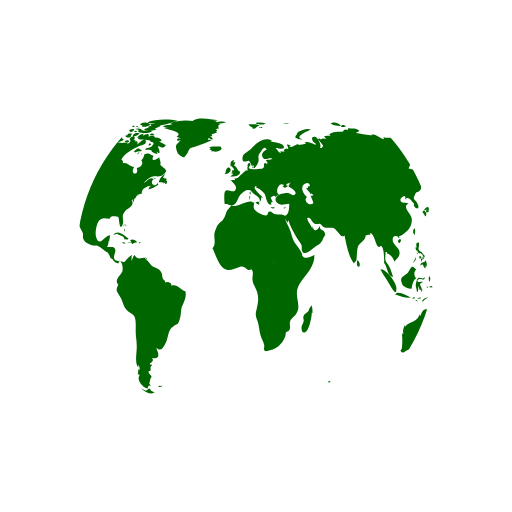
t = 0.00 s
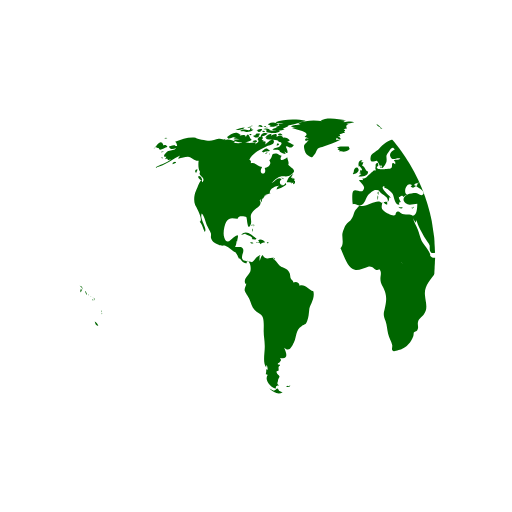
t = 0.50 s
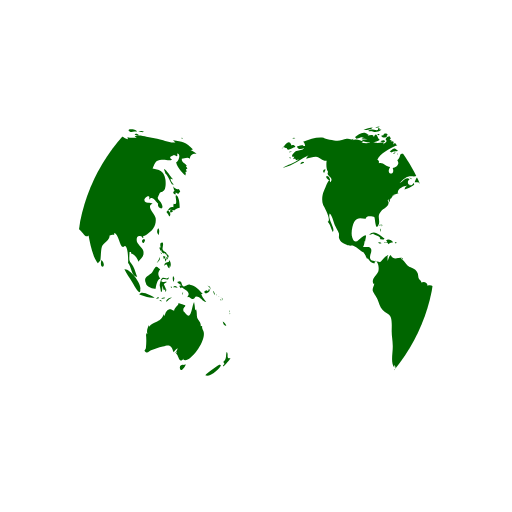
t = 1.00 s
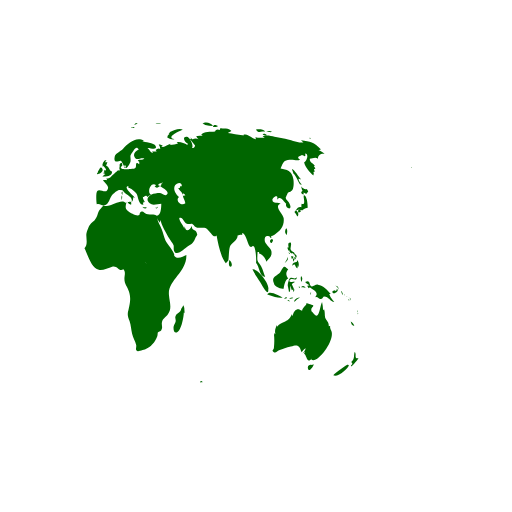
t = 1.50 s

The animated SVG that drew these frames (rendered in a browser with its animation timeline set to each time). Animation: 2 SMIL elements (animateTransform=2); one cycle of 2.00 s, repeats indefinitely.

<svg xmlns="http://www.w3.org/2000/svg" xmlns:xlink="http://www.w3.org/1999/xlink" style="margin:auto;background:transparent;display:block;" width="35vw" height="100vh" viewBox="0 0 100 100" preserveAspectRatio="xMidYMid">
			<defs> <clipPath id="ldio-3ss9mk4kktt-cp"> <circle cx="50" cy="50" r="35"></circle> </clipPath> </defs>
			<circle cx="50" cy="50" r="35" fill="#ffffff"></circle>
			<g clip-path="url(#ldio-3ss9mk4kktt-cp)">
			  <path transform="scale(2) translate(-25 -25)" fill="#006600" d="M64.4,74.4c0.3,0.3,0.2,0.3-0.3,0.3C64.1,74.3,64.2,74.5,64.4,74.4z M31.4,75.4c-0.2,0.1-0.3-0.2-0.5,0.1c0.3,0.2,0.6,0.1,0.8-0.1C31.6,75.2,31.6,75.4,31.4,75.4z M84.9,36.9c-0.3,0.2-0.8-0.1-1.1-0.5 c0.1,0.2,0.1,0.6,0.3,0.9c-0.5,0.2-0.2,0.6,0.2,0.7c0-0.1,0-0.3,0-0.4c0.2,0.1,0.4,0.2,0.5,0.3c0.2-0.2,0.2-0.3,0.4-0.5 C85.1,37.2,85,37,84.9,36.9z M85.1,40.6c0-0.6-0.1-2.1-0.6-2.4c-0.6-0.4,0.5,2.1-0.6,1.6c0,0.2-0.1,0.5,0,0.7 c-0.8-0.3-0.9,0.5-1.4,0.9c0.3,0.3,0.4,0.6,0.6,0.9c0.3-0.4,0.2-0.9-0.3-1.2c0.2,0,0.4-0.2,0.6-0.2c0.2,0,0.6,0.2,0.6,0.2 C84.2,41,84.5,40.7,85.1,40.6z M83.7,41c-0.4-0.1-0.7,0.2-0.3,0.6c0.2-0.4,0-0.1,0.3-0.2C83.8,41.2,83.6,41.1,83.7,41z M93.5,62.8 c0.1,0.5,0.3,0.9,0.7,0.8C94.1,63.3,93.8,63,93.5,62.8z M93,71.2c-0.1-0.1-2.5,1.6-2.9,2.1c0.8,0.5,2.9-1.2,3.1-2.1 C93,71.5,92.9,71.2,93,71.2z M95,69.9c-0.4,0.2-0.6,0-0.5-0.4c0,0.1-0.1,0.2-0.1,0.3c0.1-0.5,0.1-0.8-0.1-1.1 c-0.3,0.7,0.1,1.4-0.7,2c0.3,0.3,0.3,0.4-0.1,0.7c0.1,0,0.1,0.1,0.1,0.2C93.9,71.3,95,70.2,95,69.9z M82,50.6 c0.2-0.2,0.3-0.2,0.3-0.5c-0.1,0-0.3-0.1-0.4-0.1C81.9,50.2,81.9,50.4,82,50.6z M82.4,50.6c-0.3-0.4-0.2,0.1-0.1,0.5 c0.2-0.3,0.3-0.5,0.2-0.9C82.5,50.4,82.4,50.5,82.4,50.6z M82.8,49.7c-0.1,0-0.2,0-0.3,0c0,0.1,0.2,0.4,0.2,0.5c-0.1,0-0.1,0-0.2,0 c0.1,0.2,0.1,0.3,0.2,0.5c0.1-0.2,0.1-0.2,0-0.5c0.1,0,0.2,0.1,0.2,0.1C83,50.1,82.9,49.9,82.8,49.7z M81,51 c0.2-0.3,0.3-0.4,0.2-0.8c-0.1,0.5-0.4,0.8-0.6,1.2C80.8,51.3,80.9,51.1,81,51z M81.2,48.6c0.1,0.2,0.1,0.5,0.3,0.3 c0,0.4,0.3,0.6,0.6,0.6c0,0,0-0.1,0.1-0.1c0.1,0.2,0.2,0.3,0.4,0.4c0-0.7-0.6-0.5-0.8-1c-0.2-0.4,0.2-0.9,0-1.4 c-0.5-0.1-0.6,0.3-0.4,1c0,0-0.1-0.1-0.1-0.1C81.1,48.3,81.1,48.4,81.2,48.6z M83.3,52.2c0.1-0.5,0.1-1.1-0.3-1.4c0,0.1,0,0.2,0,0.3 c-0.4,0.2-0.9,0.1-0.9,0.8c0.7-0.7,0.4,0.2,1,0.5c0-0.2,0.1-0.5,0.1-0.7C83.2,52,83.3,52.1,83.3,52.2z M81.5,49.6 c0.1-0.1,0.3-0.1-0.2-0.3C81.4,49.4,81.5,49.5,81.5,49.6z M91.8,57.4c0.1,0.1,0,0.2,0.2,0.1c-0.1-0.2-0.2-0.5-0.3-0.7 C91.6,57,91.7,57.1,91.8,57.4z M90.2,57.3c0.4-0.1,1.1-0.5,0.6-0.9c-0.1,0.4-0.2,0.6-0.4,0.3c-0.1,0-0.5,0.2-0.5,0.3 C89.9,57.2,90,57.2,90.2,57.3z M90.9,56.1c0.1,0.2,0.2,0.3,0.2,0.5c0.1-0.5-0.2-0.8-0.6-0.8C90.7,55.9,90.8,56,90.9,56.1z M90.3,59 c-0.2-0.4-0.7-0.7-1-1.6c0.1,0,0.2,0,0.3,0c-0.7-0.7-1.4-1.7-2.5-1.8c-0.5-0.1-1,0.5-1.3,0.3c-0.5-0.2-0.1-1.4-1.2-0.8 c0.3,0.4,0.6,0.5,0.9,0.6c-0.2,0-0.3,0.1-0.5,0.1c0.1,0.2,0.2,0.4,0.3,0.5c0.1,0,0.2-0.2,0.2-0.2c0.6,0.5,2,1,1,2 c0.6-0.3,0.7,0.4,1.2,0.3c0.4-0.1,0.4-0.5,0.6-0.5C89.2,57.9,89.5,58.9,90.3,59z M93.2,58.5c-0.1,0.1-0.2-0.2-0.2,0.1 C93.3,58.8,93.2,58.6,93.2,58.5z M92.4,57.7c0,0-0.1-0.2-0.2-0.3C92.2,57.6,92.3,57.6,92.4,57.7z M92.9,58c0.1,0.1,0.1,0.1,0.2,0.2 c-0.2-0.2-0.3-0.3-0.5-0.4C92.7,57.8,92.8,57.9,92.9,58z M93.5,59.1C93.6,58.9,93.6,58.8,93.5,59.1z M93.5,58.7c0-0.2,0-0.4-0.2-0.6 C93.3,58.3,93.4,58.5,93.5,58.7z M81,45.9c0.1-0.5,0.2-1-0.1-1.3C80.6,45,80.6,45.5,81,45.9z M94.8,61c0,0,0.1-0.2,0-0.4 C94.7,60.8,94.8,61.1,94.8,61z M94.8,61.2c0.1,0.1,0,0.3,0.2,0.1C94.9,61.1,94.8,61.2,94.8,61.2z M29.5,76.3 c-0.4-0.8-0.5-0.2-0.7-0.2c0.2,0-0.3,0.2-0.3,0.2c-0.2,0-0.6-0.3-0.9-0.4c0.9,0.9,1.9,1.2,2.6,0.7C30,76.6,29.8,76.4,29.5,76.3z M89.6,64.4c0-0.2-0.2-0.3-0.1-0.7c-0.2,0-0.1-0.1-0.3,0c0.1-0.8-0.5-1.1-0.7-1.7c-0.1-0.5,0-1-0.2-1.6c-0.1,0.1-0.1,0.1-0.2,0.2 c0-0.5-0.1-1.1-0.2-1.6c-0.5,0.9-0.5,3.8-1.7,2.2c-0.3-0.5-0.4-0.2-0.4-0.8c0-0.3,0.4-0.5,0.4-0.7c0-0.1-1.1-0.4-1.4-0.5 c0.3,0.3-0.7,0.7-0.8,1.5c-0.5-0.2-0.7-0.4-1.1-0.2c-0.4,0.1-0.7,0.9-0.7,1.1c0,0-0.1,0.1-0.1,0.1c0-0.1,0-0.2-0.1-0.3 c-0.4,0.8-0.6,1.1-1.3,1.4c-0.6,0.3-1.1,0.4-1.6,1c0-0.1,0-0.2,0-0.3c-0.3,0.6-0.5,1.1-0.3,1.8c-0.1-0.1-0.1-0.2-0.2-0.3 c0,0.1,0,0.3,0,0.4c0-0.1-0.1-0.1-0.1-0.2c0.1,1,0.1,1.7,0,2.7c0,0.4-0.6,0.5,0,0.9c0.4,0.2,0.7-0.3,1-0.4c0.8-0.2,1.4-0.5,2.3-0.7 c1.4-0.5,1.7-0.2,2.1,1.1c0.2-0.3,0.5-0.6,0.8-0.8c-0.1,0.4-0.3,0.7-0.6,1c0.2-0.1,0.3-0.2,0.5-0.4c-0.1,0.2-0.1,0.3-0.2,0.5 c0.5,0.2,0.5,2.1,1.5,0.9c0,0.1-0.1,0.1-0.1,0.2C86.9,71.3,90.8,66.1,89.6,64.4z M85.9,71.3c-0.4-0.2-1,0.2-0.7,0.8 c0.2,0.6,0.9-0.4,1.1-0.9C86.2,71.2,86.1,71.2,85.9,71.3z M24.6,44.3c0-0.2,0.2-0.3-0.1-0.5C24.5,44,24.6,44.2,24.6,44.3z M24.2,44.9c0.1,0.1,0.1,0.2,0.1,0.4c0.1-0.2,0.1-0.3,0-0.6C24.1,44.6,24.3,44.8,24.2,44.9z M24.4,43.9c-0.2,0-0.3-0.1-0.3,0.2 C24.3,44.1,24.4,43.9,24.4,43.9z M36.2,56.9c-1-0.3-1.6-1.5-2.7-1.1c0-0.7-0.8-0.9-1.2-0.6c0-0.4-0.4-0.5-0.5-0.8 c-0.1-0.1-0.1-0.7-0.2-1c-0.3-0.7-0.6-0.8-1.2-1.1c-0.6-0.3-0.6-0.2-1.1-0.8c-0.3-0.4-0.6-0.7-1-1c0.1,0,0.2-0.1,0.3-0.1 c-0.9-0.2-1.7,0.6-2.3-0.6c-0.4,0.3-0.4,0.8-0.6,1.2c0-0.3,0-0.7,0-0.9c0.4-0.6-0.1-0.2-0.5,0.1c-0.3,0.2-0.7,0.9-1,1 c0,0-1.6-0.3-1.6-0.3c-0.8-0.7,0.1-1.4-0.1-2.2c-0.2-0.8-1.1-0.3-1.6-0.5c0.2-0.3,0.3-0.7,0.3-1.1c0.1,0,0.1,0,0.1,0.1 c0.2-1.2,0.5-1.7-0.7-0.8c-0.6,0.5-1.3,1.5-1.8,0c-0.3-0.8,0-2.4,0.4-3.1c0.7-1.1,1.6-0.5,2.3-0.6c-0.1-0.7,1.4-0.4,1.6-0.3 c0.2,0.3,0.2,2.8,0.8,1.6c0.5-1-0.4-1.7,0.5-2.7c0.6-0.7,2-1.1,1.3-2.2c0.1,0,0.1,0,0.2,0.1c0-0.2,0-0.3,0.1-0.4 c0,0.4,0,0.4-0.1,0.8c0.3-0.4,0.3-0.4,0.3-0.9c0.1,0.1,0.1,0.1,0.1,0.2c0.2-0.3,0.4-0.5,0.4-0.7c0,0,0.4-0.1,0.6-0.1 c-0.1,0-0.3,0-0.5,0c0.4-0.2,0.8-0.2,1.1-0.4c-0.1,0,0,0-0.2,0c-0.1-0.9,1.4-1.5,1.9-1.4c-0.5,0.2-0.4,0.3-0.6,0.7 c0.5-0.1,1.4-0.5,1.9-0.9c0-0.1-0.1-0.3-0.1-0.4c-0.6,1.2-1.7-0.1-0.8-0.7c-0.7-0.6-1.3,0.5-2,0.8c0.5-0.5,1.1-1.2,1.7-1.3 c0.8-0.2,1.5,0.2,2.2-0.4c1.2-0.9,0.1-1.1-0.6-1.9c0.2-0.5-0.1-0.9-0.2-1.5c-0.5,0.5-1.8,1-1.1-0.3c-0.5,0-0.6-0.4-1.2-0.4 c-1,0-0.4,0.7-1.2,1.3c0.6,0.8-0.3,1.4-0.9,1.5c0.6,1.6-1.5,1.4-0.5-0.2c-0.8,0-1.4-1-2.2-0.7c0-0.6,0.1-0.4-0.3-0.7 c0.5-1.3,2.5-2.2,3.5-2.7c0.3-0.1,1.4-0.2,1.3-0.9c-0.2-1-1.3,0.4-1.7,0.6c0.1-0.2,0-0.2,0.1-0.5c-0.2,0-0.2-0.2-0.6,0 c0.1-0.1,0.1-0.2,0.2-0.3c-0.1,0-0.2,0-0.4-0.1c0.7-0.6-0.4-1-0.8-0.1c0.5,0.5-0.1,0.7-0.5,1c0.1-0.1,0.1-0.2,0.2-0.3 c-0.5-0.2-1,0.1-1.6,0c-0.4-0.1-0.7-0.4-1.2-0.1c0,0,0.1,0.1,0.1,0.1c-0.4,0.1-1.1,0.1-1.7,0c0.1-0.1,0.3-0.1,0.4-0.2 c-0.6-0.3-1.5-0.7-2.1-0.3c0.1-0.1,0.1-0.2,0.2-0.3c-0.4,0.3-0.9,0-1.4,0c-0.6,0.1-1.2,0.4-1.8,0.4c-0.6,0-2.5-0.4-2.7-0.6 c-1.3-0.2-2.7,0.3-4,0.8c0.3,0.2,0.3,0.4,0.4,0.8c-0.2,0-0.3,0-0.5,0c0.1-0.1,0.1-0.1,0.2-0.2c-0.4,0-0.9,0.2-1.3,0.3 c0.2,0.7,0.9,0.5,1.4,0.3c-0.3,0.5-0.9,0.4-1.5,0.6c-0.5,0.2-1.4,1.3-0.4,1.1c-0.1,0.1-0.1,0.3-0.3,0.5c0.2-0.1,0.3-0.1,0.5-0.1 c0,0.1,0,0.1-0.1,0.2c0.1,0,0.1-0.1,0.2-0.1c0,0.1,0,0.1,0,0.2c0.2-0.1,0.4-0.1,0.6-0.2c-1,0.9-2.2,1-3.2,1.7 c2.1-0.4,3.5-1.8,5.4-2.6c-0.3,0.1-0.7,0.4-0.8,0.8c0.8-0.2,1.2-0.4,1.9-0.4c0.8,0.1,1.3,0.9,2.1,0.8c-0.1,0.6-0.1,1.8,0.3,2.2 c-0.6,0.8,1.3,1,0.4,2c-0.2-1.2-0.9,1-1.2,1.6c-0.4,0.8-0.5,2-0.2,2.8c0.2,0.4,1.7,3,0.9,3.3c0.6,0.7,0.6,1.2,1,2 c0.6-0.7-1.1-2.5-0.6-3.6c0.4,0.2,0.8,1.8,1,2.3c0.2,0.4,0.6,1.1,0.8,1.6c0.1,0.7-0.2,0.6,0.2,1.3c0.2,0.4,0.9,0.7,1.3,0.9 c0.5,0.3,1,0.1,1.3,0.2c0.8,0.3,1.4,1.1,2.1,1.3c0,0-0.1,0-0.1,0c0.4,0.5,0.5,0.9,0.7,1.3c0.1-0.1,0.1-0.1,0.1-0.2 c0.4,0.6,0.9,1.2,1.4,1c-0.1-0.8,0.3-0.4,0.5-0.1c0.3,0.5,0.3,1.3,0.2,1.7c-0.2,0.7-1.6,1.6-0.9,2.5c0-0.1,0.1-0.1,0.1-0.2 c0,0.6-0.4,0.8-0.3,1.5c0.1,0.3,0.7,1.2,0.9,1.6c0.3,0.7,0.5,1.6,1,2.1c0.5,0.6,1.3,0.7,1.6,1.4c0.3,0.7,0.2,2,0.2,2.8 c0,1,0.2,1.8,0.2,2.7c0.1,1.2-0.5,3.5,0.3,4.4c0-0.2,0-0.3,0-0.5c0.3,0.3,0.2,0.4,0.3,0.9c-0.1,0-0.2-0.1-0.3-0.1c0,0.5,0,0.6-0.1,1 c0.1,0,0.3,0.1,0.4,0.1c-0.8,1.1,0.7,2.6,1.6,2.7c-0.1-0.5,0.1-0.6,0.6-0.6c-0.6-0.4-0.2-0.6-0.2-1c0-0.2,0.3-0.7,0.3-0.7 c0-0.2-0.3-0.5-0.3-0.4c0-0.1-0.3-0.3-0.3-0.6c0-0.2,0.4-0.2,0.4-0.2c0.1-0.5-0.2-0.7,0.3-1c0-0.1-0.1-0.1-0.1-0.2 c-0.8,0,0-0.5,0-0.4c0.1-0.3,0.5-0.3,0.1-0.9c1.8,0.4,1.2-1.1,0.8-2c1,0.9,1.4,0,1.9-1c0.6-1.3,0.3-2.4,1.5-3.2 c0.7-0.5,0.7-0.1,1.1-1c0.3-0.8,0.3-1.4,0.4-2.2C35.4,59.7,36.6,58.3,36.2,56.9z M24.2,26.2c-0.2,0-0.3-0.1-0.5,0 C23.9,26.6,23.9,26.3,24.2,26.2z M22.4,25.3c-0.2,0.1-0.4,0.2-0.5,0.3c0.4,0.1,0.8,0,1.2,0c-0.2,0-0.4,0.2-0.6,0.2 c0.5,0,1.7,0,2-0.5c-0.2,0-0.3,0-0.4,0c0-0.1,0-0.2,0.1-0.3c-0.4,0.1-0.3-0.1-0.4,0.4C23.3,25.5,22.8,25.2,22.4,25.3z M24.2,27.3 c-0.5-0.1-0.6-1.9-1.2-0.5c0-0.6-0.7-0.4-1.2-0.3c0.1-0.1,0.1-0.1,0.2-0.2c-0.5-0.1-1.1,0.2-1.5,0.5c0.2,0,0.4,0.1,0.7,0.1 c-0.2,0-0.4,0.1-0.6,0.1c0.3,0.2,0.8,0.1,1.2,0.2c-0.4,0-0.8,0.1-1.2,0.1C21.2,28.1,23.6,27.9,24.2,27.3z M24,24.9 c0-0.3-0.3-0.1-0.7,0C23.6,25,23.8,24.9,24,24.9z M21.6,25.4c0.4-0.1,0.9-0.1,1.2-0.5c-0.6,0-1.2,0.2-1.8,0.5 C21.2,25.4,21.4,25.4,21.6,25.4z M32.4,34.8c-0.1,0-0.2,0.2-0.3,0c0,0,0.1-0.1,0.1-0.1c-0.1,0-0.3,0-0.4,0c0.2-0.2,0.3-0.5,0.5-0.7 c-0.6,0.1-1.2,1.1-1.3,1.6c0.3,0,0.7,0,1,0.1c-0.1,0.1-0.1,0.1-0.2,0.2c0.1-0.1,0.4-0.2,0.5-0.3c0,0.1,0,0.2-0.1,0.4 c0.4,0,0.5-0.3,0.4-0.7c-0.1,0-0.1,0-0.2,0.1c0-0.1,0.1-0.2,0.1-0.3C32.6,34.9,32.5,34.9,32.4,34.8z M14,35c0.7,0.6,0.5-0.1,0.2-0.5 C13.7,34.1,13.5,34.6,14,35z M19.6,27.1c0.8-0.1,1.5-0.7,2.3-0.8c-0.9-0.9-1.9,0-2.6,0.5C19.5,26.8,19.5,27,19.6,27.1z M27.7,29.4 c-0.8-0.6-0.7-0.5-1.6,0.2c0.1,0,0.4,0.2,0.3,0.2C27,29.4,27.6,29.7,27.7,29.4z M13.3,33.1c-0.2,0.2-0.3,0.4,0,0.7 c0.1-0.2,0.2-0.5,0.3-0.7C13.4,33.1,13.4,33.1,13.3,33.1z M27.5,30.1c0.1,0,0.1,0.3,0.2-0.1C27.6,30,27.6,30.1,27.5,30.1z M29.8,36 c-0.1,0,0-0.3-0.2-0.1c0.3,0.2,0.2,0.2,0.6,0.1C30.1,36.1,29.9,36.1,29.8,36z M26.7,30c0.2,0,0.3,0.1,0.6-0.2 C27,29.8,26.9,29.9,26.7,30z M30.5,35c-0.2-0.2-0.3-0.3-0.6-0.3C30.1,34.9,30.3,34.9,30.5,35z M27,25.3c0,0.2,0.1,0.2,0,0.5 c0.7,0.2,2.2,0.4,2.7-0.2c-0.7-0.3-1.4,0.1-2.1-0.2c0,0,0.1-0.1,0.1-0.1c-0.4-0.2-0.8-0.3-1.3-0.1C26.7,25.3,26.8,25.3,27,25.3z M26.8,24.9c0.2,0,0.3,0,0.5,0C27.2,24.8,26.9,24.9,26.8,24.9z M27.5,24.4c0.1,0,0.2,0,0.4,0c-0.1,0.1-0.2,0.1-0.3,0.2 c0.6,0.4,1.2,0,1.8-0.2c-0.5-0.6-1.3-0.6-2-0.2C27.3,24.4,27.4,24.2,27.5,24.4z M26.3,25.8c0.2,0,0.3,0.1,0.5-0.1 C26.6,25.6,26.1,25.4,26.3,25.8z M27,24.8c-0.1-0.2-0.1-0.3-0.5,0C26.8,24.9,26.8,24.7,27,24.8z M29.7,26.4c0.1,0,0.3,0,0.5,0 c-0.2-0.3-0.6-0.4-0.9-0.2C29.4,26.5,29.4,26.4,29.7,26.4z M26.9,26c-0.5-0.1-0.9,0.1-1,0.7c0.5-0.1,1-0.3,1.4-0.6 C27.1,26.1,27,26,26.9,26z M31.5,27.3c-0.4-0.3-0.7-0.5-1.2-0.4c-0.2-0.6-0.9-0.4-1.3-0.2c0.3-0.8-0.6-0.5-1-0.2 c0-0.1,0-0.1-0.1-0.2c0.1-0.1,0.2-0.1,0.3-0.2c-0.6,0-1.1,0.2-1.4,0.8c0.1,0,0.2,0,0.3,0C27.1,27,27,27,26.9,27.1 c0.6,0.3,2.7,0.1,2.5,0.6c0.8,0.1,0.7,0.4,0.2,0.9c-0.3,0.3-0.9,0.1-1.3,0.6c0.5,0.2,0.9-0.2,1.4,0.3c0,0-0.1,0.1-0.1,0.1 c0.4,0.3,0.8,0.5,1.2,0.5c-0.1-0.2-0.2-0.5-0.4-0.7c1.4,1.5,0.5-0.9,0.4-0.7c0.3-0.6,0.9,0.8,1.6-0.4c-0.5-0.1-0.8-0.5-1.3-0.6 c0.2-0.1,0.3-0.1,0.5-0.2C31.6,27.5,31.5,27.4,31.5,27.3z M25.7,24.7c0.2,0.1,0.4,0.1,0.6,0.1c-0.1-0.4-0.5-0.5-0.9-0.3 c0.1,0,0.1,0,0.2,0.1c-0.1,0-0.2,0.1-0.3,0.1C25.4,24.7,25.5,24.7,25.7,24.7z M29,24c0.5,0.1,0.9,0.1,1.4,0.1 c-0.3,0.1-0.7,0.1-1,0.1c0.1,0.2,0,0.1,0.2,0.3c-0.2,0.1-0.5,0.2-0.8,0.3c0.2,0.1,0.3,0.2,0.4,0.3c-0.4-0.2-0.8,0-1.1,0.3 c0.7,0.1,1.9,0.3,2.5-0.2c-0.1,0-0.2,0-0.4,0c0.4-0.3,1-0.4,1.2-0.7c-0.1,0-0.2,0-0.3,0c0.9,0,1.8-0.4,2.7-0.6c-0.1,0-0.3,0-0.4,0 c0.4-0.1,0.9-0.1,1.3-0.3c-1.6-0.4-4.4-0.4-5.9,0.3C28.9,23.8,28.9,23.9,29,24z M29.5,28.2c-0.2-0.3-0.3-0.3-0.5,0.2 C29.3,28.4,29.4,28.3,29.5,28.2z M24.4,24.6c-0.2,0-0.4-0.1-0.6,0.1C24,24.7,24.2,24.6,24.4,24.6z M25,27.4c-0.2,0-0.4,0-0.7,0.2 c0.3,0.2,0.6,0.2,0.9,0.1C25.2,27.4,25.1,27.5,25,27.4z M24.4,26.5c0.4,0.5,0.9,0.5,1.3,0c-0.1,0-0.2-0.1-0.2-0.1 c0.2-0.1,0.2-0.1,0.3-0.3c-0.4,0-0.9-0.1-0.9,0.3C24.7,26.4,24.6,26.5,24.4,26.5z M25.3,25.7c0.4,0.2,0.9-0.1,0.9-0.5 c-0.4,0-0.8,0-1.1,0.4C25.5,25.4,25.3,25.7,25.3,25.7z M78.1,46.7c-0.7,0.3-0.2,0.9,0,0.7C78.4,47,78.4,46.8,78.1,46.7z M24.7,46.8 c0.2,0,0.3,0,0.4-0.2c-0.8-0.5-2-1.9-3-0.7c0.3-0.1,0.6-0.2,0.9-0.3c0,0-0.1,0.1-0.1,0.1c0.6,0.3,1,0.3,1.4,0.8 c-0.1,0.1-0.1,0.2-0.2,0.2C24.3,46.7,24.5,46.8,24.7,46.8z M55.7,40.5c-0.1,0.1-0.2,0.1-0.4,0.1c0.4,0.2,0.3,0.1,0.6-0.2 C55.9,40.4,55.8,40.4,55.7,40.5z M49.5,32.8c0.1-0.4,0.2-0.6-0.3-0.4C49.2,32.7,49.3,32.7,49.5,32.8z M48.9,38.1 c0-0.3,0.1-0.4,0-0.7C48.6,37.7,48.8,37.8,48.9,38.1z M45.1,32.6c0.1-0.1,0.1-0.3,0.2-0.1c0,0.1,0.4,0.4,0.4,0.6 c0,0.4-0.6-0.1-0.3,0.6c-0.1,0-0.2,0.1-0.3,0.1c0.1,0,0.3,0.2,0.5,0.2c-0.2,0.1-0.4,0.3-0.6,0.5c0.7,0,1.9,0,1.9-1 c-0.6-0.2-0.6-1-1.2-1.2c0.2-0.2,0.2-0.5,0.3-0.6c-0.2,0-0.3,0-0.5,0c0.1-0.1,0.2-0.3,0.3-0.4C45,31.2,44.9,32,45.1,32.6z M53.3,40.5c-0.2,0-0.2,0.1-0.4-0.1c0,0.1,0,0.1,0,0.2c0.3,0.1,0.5,0.2,0.8,0C53.5,40.5,53.5,40.5,53.3,40.5z M41.5,27.3 c-0.3,0-0.6,0-0.9,0c0-0.1,0.2-0.4,0.2-0.4c0.3,0.3,0.4,0.3,0.8,0.3c-0.2-0.3-0.2-0.4-0.6-0.6c0.1,0,0.3,0,0.5,0 c-0.1-0.1,0-0.2-0.2-0.4c0.3,0,0.5-0.1,0.7-0.2C42,26,42,26,41.9,26c0.2,0,0.3,0,0.5,0c-0.1-0.1-0.2-0.2-0.2-0.3 c0.3-0.2,0.3-0.2-0.1-0.5c0.2,0,0.5-0.1,0.7-0.1c-0.3-0.4-0.2-0.7,0.3-0.9c-0.2,0-0.3,0-0.5,0c0.5,0,1-0.2,1.6-0.3 c-0.6-0.3-1.5-0.1-2.1,0c0.1-0.1,0.2-0.1,0.2-0.2c-0.6-0.1-1.3-0.1-1.9-0.1c0.7,0,1.5,0.1,2.2-0.1c-1.4-0.2-3.8-0.7-5,0.1 c0.1,0,0.3,0.1,0.4,0.1c-1.6-0.3-3.3-0.2-4.8,0.4c0.2,0,0.3,0.1,0.5,0.1c-0.6,0.3-1.4,0.1-1.9,0.5c0.4,0.1,0.8,0.2,1.2,0.2 c-0.3,0-0.7,0-1,0.1c0.2,0.2,4.1,0.7,2.5,1.7c0.3,0.1,0.5,0.2,0.8,0.4c-0.9-0.5-1,0.9,0,0.2c-0.6,1-1.2,0.7-0.8,2.1 c0.2,0.7,0.5,0.9,0.9,1.1c0.7,0.4,0.6,0.2,1.1-0.4c0.1-0.1,0.4-0.9,0.6-1.1c0.4-0.3,0.8-0.2,1.1-0.4C39.3,28.2,40.4,27.9,41.5,27.3z M25.3,47.4c0.3,0.1,0.4-0.1,0.6,0.3c0.2-0.4,0.6-0.3,0.9-0.4c-0.3-0.4-0.9-0.7-1.4-0.4c0.2,0.2,0.1,0.2,0.3,0.4 c-0.2,0-0.3,0.1-0.6,0C25,47.6,25.1,47.4,25.3,47.4z M80.8,58.3c0.1,0,0.2-0.1,0.3-0.1C81,58,80.7,58,80.5,58.4 C80.6,58.4,80.7,58.3,80.8,58.3z M82.5,56.6c-0.2-0.4-0.3-0.7-0.5-1.1c0.2-0.1,0.3-0.3,0.5-0.3c0-0.1,0-0.1,0-0.2 c-0.4,0.2-1.4,0.1-0.8-0.4c0.5-0.4,1.2,0.5,1.3-0.5c-0.4,0.6-0.9,0-1.3,0.2c-0.3,0.2-0.5,1.1-0.5,1.5c0,0,0.3,1.2,0.2,1.2 c0.4,0.2,0.2-0.9,0.4-1.2c0,0.4,0.1,0.6,0.2,0.9c0.1-0.1,0.2-0.1,0.3-0.2c-0.1,0.3,0,0.3,0,0.5C82.5,56.9,82.4,56.8,82.5,56.6z M78.5,55.3c0.1,0.8,1.5,1.1,1.9,1.1c0.1-0.7,0.3-1.8,0.9-2c-0.6-0.8-0.4-1.3,0-1.8c-0.4-0.2-0.5-0.6-0.8-0.5 c-0.3,0.1-0.6,0.9-0.8,1.1C79.1,53.9,77.9,54,78.5,55.3z M85.8,57.1c-0.1,0.1-0.2,0-0.2,0.5C85.8,57.4,85.7,57.2,85.8,57.1z M83.6,56c-0.1,0-0.2,0-0.3,0C83.6,56.5,83.5,56.1,83.6,56z M81.6,58.9c-0.1-0.2-0.1-0.4-0.5-0.3C81.3,58.8,81.4,58.8,81.6,58.9z M82.3,58.2c-0.1-0.2-0.5-0.1-0.8,0.1C81.7,58.4,82,58.3,82.3,58.2z M78.7,58c0.5,0.1,1,0.2,1.5,0.1c-0.6-0.3-2.6-1.5-3-0.6 C77.7,57.7,78.2,57.8,78.7,58z M77.4,56.5c0.3-1-2-4.1-3.1-3.9c0.4,0.9,1,1.6,1.5,2.5C76,55.4,77.5,58.3,77.4,56.5z M84.2,56.1 c0.2,0.1,0.3,0,0.5,0.2c-0.2-0.5-0.6-0.6-0.9-0.2C84,56.1,84.1,56.1,84.2,56.1z M83.9,55.1c0.1-0.4,0.3-0.8-0.1-1.2 C83.7,54.3,83.7,54.7,83.9,55.1z M82.7,58.8c0.2-0.3,0.6-0.5,0.9-0.7c-0.5,0-1,0.2-1.2,0.8C82.5,58.9,82.6,58.9,82.7,58.8z M44.1,33.6c-0.1,0.1-0.1,0.3-0.2,0.4c0.4,0.1,1.4-0.5,1.1-1C44.7,32.3,44,33,44.1,33.6z M41.8,29.6c0.5,0.1,1.1-0.1,1.5-0.5 c0-0.1-0.2-0.4-0.2-0.5c-0.6,0.1-1.9-0.2-2.3,0.3c0.2,0,0.3,0.1,0.5,0.1c-0.1,0-0.2,0.1-0.4,0.2c0.2,0.1,0.3,0.1,0.5,0.2 c-0.1,0.1-0.2,0.1-0.2,0.2C41.4,29.5,41.6,29.5,41.8,29.6z M48.7,38.5C48.8,40.2,49,37.2,48.7,38.5z M50.5,39.4 c-0.2,0-0.4,0.1-0.6,0c0.1,0.3,0.4,0.5,0.7,0.6C50.7,39.5,50.6,39.5,50.5,39.4z M24.1,47.3c-0.1,0.1-0.2-0.1-0.2,0.1 c0.3,0.2,0.3,0.2,0.6,0.1C24.4,47.3,24.3,47.4,24.1,47.3z M70,51c-0.1-0.1-0.1-0.1-0.2-0.2C69.3,52.7,70.9,52.3,70,51z M61,60.2 c0-0.2-0.1-0.4-0.2-0.6c-0.1,0.3-0.3,0.5-0.4,0.7c-0.1,0.8-0.9,0.8-1.1,1.4c-0.2,0.4,0.1,0.7,0,1.1c-0.1,0.4-0.3,0.6-0.4,1 c-0.1,1.2,0.5,1.5,1.1,0.7c0.5-0.7,0.9-2.6,0.9-3.5c0,0.1,0.1,0.2,0.1,0.2C61.1,60.9,61,60.6,61,60.2z M74.3,48.1 c-0.9,0.8-1-2.4-2-2.6c0,0.2,0,0.2,0,0.4c-0.3-0.1-0.5,0-0.9,0.1c0.1,0.9-1.3,1.5-1.5,2.2c-0.2,0.6-0.2,2.1-0.3,2.7 c-0.1,0.1-0.3,0.4-0.5,0.5c-1-1.2-1.5-3.8-1.8-5.4c-0.6,0.6-1.1-0.6-1.6-1c-0.5-0.5-0.4-0.4-1.1-0.5c-0.5-0.1-0.9,0.1-1.3-0.1 c-0.4-0.2-0.5-0.6-0.8-0.7c-0.3-0.1-0.5,0.2-1,0c-0.7-0.3-0.8-1.5-1.5-1.1c0.1,0.9,0.8,1.3,1,2.1c0-0.2,0.1-0.4,0.1-0.5 c0.1,1.3,1,0.8,1.4-0.1c-0.1,0.9,0.5,0.7,0.8,1.1c0.4,0.8,0.2,0.6-0.1,1.2c-0.4,1-0.6,1.2-1.5,1.7c-0.6,0.4-2,1.9-2.6,1.1 c-0.3-0.4-0.1-0.9-0.2-1.3c-0.2-0.5-0.7-1-0.9-1.4c-0.4-0.8-1.8-3-1.6-3.7c0,0.3-0.2,0.5-0.2,0.7c-0.2-0.3-0.4-0.5-0.5-0.9 c0.1,0.8,0.6,1.5,0.9,2.2c0.3,0.7,0.4,1.4,0.7,2.1c0.3,0.7,2,2.5,1.7,3c0.5,0.9,1.8,0.2,2.4-0.1c0.1,3.4-3.7,4.9-3.4,7.8 c0.1,1.4,0.7,2.7-0.3,3.9c-0.7,0.8-1,0.7-1.1,1.7c0,0.5,0.2,0.8-0.1,1.3c-0.1,0.2-0.6,0.3-0.7,0.5c0,0.1,0,0.5-0.1,0.7 c-0.2,0.5-0.5,1.1-0.9,1.5c-0.5,0.6-0.9,0.8-1.4,1c-0.2,0.1-1.4,0.4-1.5,0.4c-0.6-0.2-0.2-0.7-0.3-1.2c-0.2-0.8-0.6-1.4-0.8-2.2 c-0.2-0.9-0.2-1.6-0.5-2.5c-0.3-0.8-0.5-1.3-0.2-2.2c0.3-1.4,0.5-2.2,0.1-3.5c-0.3-1-0.9-1.5-0.9-2.5c0-0.8,0.3-1.3-0.2-1.9 c-0.9,0.6-1.1-0.8-2.2-0.5c-0.7,0.2-1.9,0.8-2.6,0.6c-1.5-0.3-2.2-3.1-2.8-4.2c0.8-0.8,0.2-2.2,0.4-3c0.1-0.4,0.4-1.2,0.6-1.5 c0.4-0.6,0.9-0.7,1.2-1.3c0.5-0.8,0.3-1.3,1-2c0.8-0.9,0.3-0.3,1.4-0.5c0.9-0.1,2.7-1.4,3.4-0.6c0.1,0,0.2-0.1,0.2-0.1 c-0.2,0.8-0.3,1.2,0.3,1.7c0.5,0.4,1.7,1.1,2.2,0.8c0.1,0,0-0.6,0.5-0.7c0.2-0.1,0.7,0.4,0.9,0.5c0.5,0.2,1.7-0.1,1.9,0.3 c0.9,0.2,1-1.5,1-2.3c-0.6,0-1.4,0.3-1.9,0.1c-1.2-0.5-0.9-1.5,0-1.9c0.4-0.2,1.1-0.3,1.6-0.3c0.4,0,1,0.7,1.4,0.3 c0.6-0.6-0.9-1.3-1.3-1.6c0.3-0.4,0.2-0.2,0.2-0.5c0.1-0.1,0.2-0.1,0.4-0.2c-0.4-0.1-1.6,0.5-0.6,0.6c-0.4,0.4-0.8,0.5-1.1,0.1 c0.1-0.1,0.2-0.1,0.3-0.2c-1-0.9-1.9,1.4-1,1.8c-0.2,0.1-0.5,0.3-0.7,0.5c-0.2-0.4-0.3-0.3-0.7-0.2c0.1,0.1,0.1,0.1,0.2,0.2 c-0.3-0.1-0.2,0.1-0.4-0.1c0,0.5,0.2,0.7,0.4,1.1c-0.1,0-0.2-0.1-0.3-0.1c0.1,0.2,0.1,0.2-0.1,0.2c0,0.1,0.1,0.2,0.1,0.4 C52,40,52,38.4,51.7,37.9c-0.3-0.5-1.4-1.3-1.6-1.2c-0.1-0.2,0-0.2,0-0.3c-1.3,0,1.2,2,1.3,2.3c-0.7-0.5-0.1,0.3-0.7,0.8 c0.3-1-0.8-1.3-1.3-1.8c-0.6-0.6-0.2-0.5-0.9-0.6c-0.5-0.1-1.1,0.5-1.3,0.7c-0.8,0.6-0.7,1.7-1.5,2.2c-0.8,0.5-1.1-0.4-1.8-0.1 c-0.1-0.5-0.2-2.3,0.1-2.6c0.4-0.5,1.5,0.4,1.9-0.1c0.7-0.8-0.5-1.5-0.8-2c0.3,0,0.5-0.1,0.8,0c0-0.1-0.1-0.3-0.1-0.4 c0.5,0.3,0.9-0.3,1.2-0.6c0.3-0.3,0.8-0.7,1-0.9c0.1-0.2,0.3,0.2,0.4-0.1c0,0-0.1-0.3-0.1-0.4c0.2-0.4-0.2-0.8,0.5-1 c0,0.1,0.1,0.4,0.1,0.5c-1.1,0.9,1.1,0.8,1.5,0.7c0.6-0.1,0.7,0.1,1.1-0.3c0.2-0.2-0.2-1.4,0.7-0.6c0-0.2,0-0.3,0-0.5 c-0.2-0.1-0.1-0.1-0.3-0.3c0.5-0.2,0.9,0,1.3-0.3c-0.6-0.4-1.5,0.5-1.9-0.3c-0.4-0.7,0.2-1.2,0.8-1.5c-0.5-0.8-0.9,0.1-1.2,0.5 c-0.7,0.9-0.3,0.8-0.4,1.8c0,0.2-0.6,1.4-0.9,1.3c-0.4-0.1-0.7-1.2-1-1.4c-0.3-0.1-1.5,0.8-1.2-0.8c0.1-0.6,1.1-1,1.6-1.5 c1-1.1,2.6-2.5,4.1-1.6c-0.1,0-0.2,0.1-0.3,0.1c0.4,0.2,2.3,0.3,2.6,0.9c0.4,1-1.2,0.3-1.6,0.4c0.5,0.3,0.5,0.9,1.1,1 c-0.1-0.1-0.1-0.2-0.2-0.3c0.2,0,0.6,0,0.9,0c-0.1-0.1-0.1-0.2-0.2-0.3c0.3-0.3,0.6-0.4,0.9-0.2c0-0.3-0.1-0.6-0.3-0.9 c0.4,0,0.6,0.1,0.8,0.3c-0.1,0-0.2,0-0.3,0c0.4,0.6,1.1-0.3,1.9-0.4c-0.1,0.1-0.1,0.1-0.2,0.2c0.5,0,1.2-0.1,1.6-0.3 c-0.1-0.1-0.2-0.1-0.3-0.2c0.6-0.2,1.5,0.2,2.1,0.5c0-0.1,0.1-0.1,0.1-0.2c-0.7-0.3-1.2-1.5-0.2-1.4c0.5,0,1.4,1.7,1,2.2 c0.4,0,0.5-0.1,0.6-0.5c-0.4-0.4-0.6-0.8-1-1.2c0.1-0.1,0.2-0.1,0.3-0.2c-0.1-0.1-0.1-0.2-0.2-0.2c0.2,0.2,0.4,0.4,0.6,0.6 c-0.1-0.1-0.1-0.2-0.2-0.2c0.4-0.2,0.8-0.2,1.2,0c-0.3-0.2-0.3-0.4-0.5-0.6c0.4-0.1,0.9-0.1,1.3-0.1c-0.1-0.1-0.2-0.1-0.3-0.2 c0.6-0.7,1.8-0.5,2.7-0.6c0.1-0.4,0.5-0.5,0.9-0.3C68.1,25,68,25,67.9,25c0.7,0.2,1.8-0.1,2.3,0.6c-0.2,0.1-0.5,0.3-0.7,0.4 c1.1,0.1,2.1,0.5,3.2,0.4c-0.1-0.1-0.1-0.2-0.2-0.2c1.1,0,1.5,0.7,2.5,1c0-0.1-0.1-0.2-0.1-0.4c0.6,0.2,1.2,0.1,1.8,0.1 c-0.1-0.1-0.3-0.2-0.4-0.3c0.5-0.3,1.7-0.1,2.3,0.1c0.7,0.2,1.4,0.2,2.1,0.4c1.1,0.2,2.5,0.9,3.6,0.7c-0.2-0.1-0.3-0.2-0.5-0.4 c1.8,0.3,2.5,0.3,3.9,1.8c-0.2,0-0.2,0.1-0.5,0.1c0.4,0.2,0.9,0.4,1.2,0.8c-0.6-0.2-1.3,0.2-1.3,0.9c-0.5-0.4-1.1,0-1.6,0 c0,0.9,0.6,0.7,1,1.4c-0.1,0-0.1,0-0.2,0c0.1,0.2,0.2,0.3,0.3,0.5c-0.1,0.1-0.2,0.1-0.3,0.2c0.1,0.1,0.1,0.3,0.2,0.4 c-0.1,0-0.2,0.1-0.3,0.1c0.2,0.4,0,0.4,0,0.7c-0.7-0.7-1.6-1.6-1.8-2.6c0.5-0.2,1-1.7,0.2-1.7c0.2,1-0.4,0.2-0.7,0.3 c-0.4,0.2-1.1,0.3-0.3,0.9c-0.6,0.3-1.3-0.1-2,0c-1.2,0.1-1.2,0.4-1.8,1.7c1.2,0.2,2.2,0.4,2.5,2.1c0.1,0.6,0.1,1.6-0.2,2.1 c-0.4,0.5-0.6,0.3-0.9,0.6c0,0-0.4,0.9-0.4,0.9c0.1,0.5,0.3,0.4,0.6,0.9c1.1,1.9-0.9,1.2-0.5,0.3c-0.2-0.2-0.7-0.8-0.7-0.8 c-0.4-0.2-0.5-0.6-1.1,0c0.4-1.3-0.9-0.4-0.9,0c0,0.9,1.3,0.4,1.6,0.8c-1.4,0.4,0.5,2.1,0.6,2.8c0.2,1.5-0.7,2.5-1.6,3.1 c-0.3,0.2-0.4,0.3-0.8,0.4c-0.1,0,0.1,0.4-0.1,0.4c-0.1,0-0.2-0.3-0.2-0.3c-0.1,0-1-0.5-1,0.7c0,0.8,1.1,1.3,1.3,2.1 c0.2,1.1-0.4,1.4-1,2.1c0-0.5-0.9-1.6-1.4-1.6c0-0.1,0-0.2,0-0.3c-0.1,0-0.2,0-0.3,0c0,0.6-0.1,1.2,0,1.7c0.1,0.4,0.5,0.7,0.7,1.1 c0.4,0.8,0.5,1.3,0.8,2.1c-1.2-0.2-1.1-2-1.8-2.8c0,0.1,0,0.2,0,0.2C75.1,51,75,47.7,74.3,48.1z M53.6,51.4 c-0.1-0.1-0.1-0.1-0.2-0.2C53.5,51.3,53.5,51.4,53.6,51.4z M61.2,39.7c-0.1-0.7-0.4-0.9-0.5-1.5c0.3,0.1,0.3,0,0.5,0 c-0.2-0.4-0.5-0.6-0.5-0.1c-0.1-0.7-0.6-0.8-0.9-1.4c0.1,0,0.2,0,0.3,0c0.2-0.4-0.1-0.3,0.4-0.3c0.1-1-1-0.7-1.3-0.2 C58.7,37,59.4,38,60,38.5C59.1,39.1,60.4,40.4,61.2,39.7z M50.4,24.2c0.4,0.2,1,0.2,1.5-0.1c-0.6-0.2-1.4-0.2-2-0.1 C50.1,24.2,50.2,24.2,50.4,24.2z M51,25c0.1,0,0.3-0.1,0.4-0.1c-0.3-0.1-0.5-0.1-0.8-0.1c0.1,0.3,0.1-0.1,0,0.2 C50.8,24.9,50.9,24.9,51,25z M49.1,24.8c0.1,0,0.2,0.1,0.3,0.1c-0.1,0-0.1,0.1-0.2,0.1c0.7,0.5,0.8-0.4,1.5-0.5 c-0.9-0.3-1.4-0.2-2.2-0.2C48.7,24.5,48.9,24.7,49.1,24.8z M27.1,47.3c0.1,0.1,0,0.4,0.4,0.1C27.4,47.3,27.3,47.3,27.1,47.3z M55.6,24.1c0.3,0.1,0.6,0,0.9-0.1c-0.5,0-0.8,0-1.3,0C55.5,24,55.7,24.2,55.6,24.1z M57.7,26.9c0.4,0.2,0.9,0.4,1.4,0.3 c-2-0.4,1.3-1.7,1.6-1.9c-0.7-0.3-1.8,0.1-2.5,0.5c-0.1,0.2,0,0.1-0.3,0.4c0.1,0,0.1,0,0.2,0C57.7,26.4,57.7,26.6,57.7,26.9z M65.1,24.4c0.5,0.1,1,0.2,1.5,0.2c-0.4-0.6-1.5-0.9-2.1-0.4C64.7,24.1,64.8,24.3,65.1,24.4z M75.7,25.8c0.3-0.1,0.7-0.1,1.1-0.1 c-0.3-0.5-1.3-0.5-1.8-0.4C75.2,25.7,75.4,25.8,75.7,25.8z M67.6,24.6c-0.5-0.2-0.9-0.4-1,0.2C67,24.8,67.5,24.8,67.6,24.6z M76.6,26.1c-0.2,0.1-0.2,0-0.3,0.2c0.3,0.1,0.6,0.1,0.8,0.1C77,26.2,76.8,26.1,76.6,26.1z M5,29.1C5,29.1,5,29.1,5,29.1z M7.7,27 c-0.2-0.1-0.3-0.2-0.6,0.1C7.3,27.1,7.5,27,7.7,27z M82.3,33.9c0.6,0.5,0.9,1.6,1.4,2.3c0-0.1,0-0.2,0-0.3c0.1,0.1,0.2,0.2,0.3,0.2 c-0.3-0.4-0.7-0.7-0.7-1.2c0.2,0,0.3,0.1,0.5,0.1c-0.6-0.6-1.2-1.8-1.8-2C82.1,33.3,82.2,33.4,82.3,33.9z M5.5,28.8 c0,0,0.3,0.1,0.5,0.1c0.1,0.8,1.1-0.1,1.7-0.2c-0.2-0.5-0.7-0.4-1-0.2c0.1-0.1,0.2-0.1,0.2-0.2C6.4,27,5.6,28.5,5,29.1 C5.2,28.9,5.7,28.4,5.5,28.8z M77.6,25.8c0.2,0,0.3,0.1,0.5-0.1c-0.3-0.1-0.7-0.1-1.1-0.1C77.2,25.7,77.3,25.7,77.6,25.8z M85.8,27.1c-0.1-0.1-0.2-0.2-0.3-0.2c0,0-0.1,0.1-0.1,0.1C85.6,27.1,85.7,27,85.8,27.1z M28.5,50.6c0,0,0.1,0.3,0.2-0.2 C28.6,50.3,28.5,50.6,28.5,50.6z M7.1,29.7c-0.3-0.1-0.4-0.2-0.7,0C6.6,29.8,6.8,29.7,7.1,29.7z M9.2,31.6c-0.3,0.1-0.5,0.1-0.5,0.5 c0.2-0.1,0.5-0.2,0.7-0.3C9.3,31.5,9.3,31.7,9.2,31.6z M6.4,30.8c0.2,0,0.3,0.3,0.4,0C6.7,30.7,6.5,30.8,6.4,30.8z">
				<animateTransform attributeName="transform" type="translate" repeatCount="indefinite" dur="2s" keyTimes="0;1" values="-100 0;0 0"></animateTransform>
			  </path>
			  <path transform="scale(2)" fill="#006600" d="M64.4,74.4c0.3,0.3,0.2,0.3-0.3,0.3C64.1,74.3,64.2,74.5,64.4,74.4z M31.4,75.4c-0.2,0.1-0.3-0.2-0.5,0.1c0.3,0.2,0.6,0.1,0.8-0.1C31.6,75.2,31.6,75.4,31.4,75.4z M84.9,36.9c-0.3,0.2-0.8-0.1-1.1-0.5 c0.1,0.2,0.1,0.6,0.3,0.9c-0.5,0.2-0.2,0.6,0.2,0.7c0-0.1,0-0.3,0-0.4c0.2,0.1,0.4,0.2,0.5,0.3c0.2-0.2,0.2-0.3,0.4-0.5 C85.1,37.2,85,37,84.9,36.9z M85.1,40.6c0-0.6-0.1-2.1-0.6-2.4c-0.6-0.4,0.5,2.1-0.6,1.6c0,0.2-0.1,0.5,0,0.7 c-0.8-0.3-0.9,0.5-1.4,0.9c0.3,0.3,0.4,0.6,0.6,0.9c0.3-0.4,0.2-0.9-0.3-1.2c0.2,0,0.4-0.2,0.6-0.2c0.2,0,0.6,0.2,0.6,0.2 C84.2,41,84.5,40.7,85.1,40.6z M83.7,41c-0.4-0.1-0.7,0.2-0.3,0.6c0.2-0.4,0-0.1,0.3-0.2C83.8,41.2,83.6,41.1,83.7,41z M93.5,62.8 c0.1,0.5,0.3,0.9,0.7,0.8C94.1,63.3,93.8,63,93.5,62.8z M93,71.2c-0.1-0.1-2.5,1.6-2.9,2.1c0.8,0.5,2.9-1.2,3.1-2.1 C93,71.5,92.9,71.2,93,71.2z M95,69.9c-0.4,0.2-0.6,0-0.5-0.4c0,0.1-0.1,0.2-0.1,0.3c0.1-0.5,0.1-0.8-0.1-1.1 c-0.3,0.7,0.1,1.4-0.7,2c0.3,0.3,0.3,0.4-0.1,0.7c0.1,0,0.1,0.1,0.1,0.2C93.9,71.3,95,70.2,95,69.9z M82,50.6 c0.2-0.2,0.3-0.2,0.3-0.5c-0.1,0-0.3-0.1-0.4-0.1C81.9,50.2,81.9,50.4,82,50.6z M82.4,50.6c-0.3-0.4-0.2,0.1-0.1,0.5 c0.2-0.3,0.3-0.5,0.2-0.9C82.5,50.4,82.4,50.5,82.4,50.6z M82.8,49.7c-0.1,0-0.2,0-0.3,0c0,0.1,0.2,0.4,0.2,0.5c-0.1,0-0.1,0-0.2,0 c0.1,0.2,0.1,0.3,0.2,0.5c0.1-0.2,0.1-0.2,0-0.5c0.1,0,0.2,0.1,0.2,0.1C83,50.1,82.9,49.9,82.8,49.7z M81,51 c0.2-0.3,0.3-0.4,0.2-0.8c-0.1,0.5-0.4,0.8-0.6,1.2C80.8,51.3,80.9,51.1,81,51z M81.2,48.6c0.1,0.2,0.1,0.5,0.3,0.3 c0,0.4,0.3,0.6,0.6,0.6c0,0,0-0.1,0.1-0.1c0.1,0.2,0.2,0.3,0.4,0.4c0-0.7-0.6-0.5-0.8-1c-0.2-0.4,0.2-0.9,0-1.4 c-0.5-0.1-0.6,0.3-0.4,1c0,0-0.1-0.1-0.1-0.1C81.1,48.3,81.1,48.4,81.2,48.6z M83.3,52.2c0.1-0.5,0.1-1.1-0.3-1.4c0,0.1,0,0.2,0,0.3 c-0.4,0.2-0.9,0.1-0.9,0.8c0.7-0.7,0.4,0.2,1,0.5c0-0.2,0.1-0.5,0.1-0.7C83.2,52,83.3,52.1,83.3,52.2z M81.5,49.6 c0.1-0.1,0.3-0.1-0.2-0.3C81.4,49.4,81.5,49.5,81.5,49.6z M91.8,57.4c0.1,0.1,0,0.2,0.2,0.1c-0.1-0.2-0.2-0.5-0.3-0.7 C91.6,57,91.7,57.1,91.8,57.4z M90.2,57.3c0.4-0.1,1.1-0.5,0.6-0.9c-0.1,0.4-0.2,0.6-0.4,0.3c-0.1,0-0.5,0.2-0.5,0.3 C89.9,57.2,90,57.2,90.2,57.3z M90.9,56.1c0.1,0.2,0.2,0.3,0.2,0.5c0.1-0.5-0.2-0.8-0.6-0.8C90.7,55.9,90.8,56,90.9,56.1z M90.3,59 c-0.2-0.4-0.7-0.7-1-1.6c0.1,0,0.2,0,0.3,0c-0.7-0.7-1.4-1.7-2.5-1.8c-0.5-0.1-1,0.5-1.3,0.3c-0.5-0.2-0.1-1.4-1.2-0.8 c0.3,0.4,0.6,0.5,0.9,0.6c-0.2,0-0.3,0.1-0.5,0.1c0.1,0.2,0.2,0.4,0.3,0.5c0.1,0,0.2-0.2,0.2-0.2c0.6,0.5,2,1,1,2 c0.6-0.3,0.7,0.4,1.2,0.3c0.4-0.1,0.4-0.5,0.6-0.5C89.2,57.9,89.5,58.9,90.3,59z M93.2,58.5c-0.1,0.1-0.2-0.2-0.2,0.1 C93.3,58.8,93.2,58.6,93.2,58.5z M92.4,57.7c0,0-0.1-0.2-0.2-0.3C92.2,57.6,92.3,57.6,92.4,57.7z M92.9,58c0.1,0.1,0.1,0.1,0.2,0.2 c-0.2-0.2-0.3-0.3-0.5-0.4C92.7,57.8,92.8,57.9,92.9,58z M93.5,59.1C93.6,58.9,93.6,58.8,93.5,59.1z M93.5,58.7c0-0.2,0-0.4-0.2-0.6 C93.3,58.3,93.4,58.5,93.5,58.7z M81,45.9c0.1-0.5,0.2-1-0.1-1.3C80.6,45,80.6,45.5,81,45.9z M94.8,61c0,0,0.1-0.2,0-0.4 C94.7,60.8,94.8,61.1,94.8,61z M94.8,61.2c0.1,0.1,0,0.3,0.2,0.1C94.9,61.1,94.8,61.2,94.8,61.2z M29.5,76.3 c-0.4-0.8-0.5-0.2-0.7-0.2c0.2,0-0.3,0.2-0.3,0.2c-0.2,0-0.6-0.3-0.9-0.4c0.9,0.9,1.9,1.2,2.6,0.7C30,76.6,29.8,76.4,29.5,76.3z M89.6,64.4c0-0.2-0.2-0.3-0.1-0.7c-0.2,0-0.1-0.1-0.3,0c0.1-0.8-0.5-1.1-0.7-1.7c-0.1-0.5,0-1-0.2-1.6c-0.1,0.1-0.1,0.1-0.2,0.2 c0-0.5-0.1-1.1-0.2-1.6c-0.5,0.9-0.5,3.8-1.7,2.2c-0.3-0.5-0.4-0.2-0.4-0.8c0-0.3,0.4-0.5,0.4-0.7c0-0.1-1.1-0.4-1.4-0.5 c0.3,0.3-0.7,0.7-0.8,1.5c-0.5-0.2-0.7-0.4-1.1-0.2c-0.4,0.1-0.7,0.9-0.7,1.1c0,0-0.1,0.1-0.1,0.1c0-0.1,0-0.2-0.1-0.3 c-0.4,0.8-0.6,1.1-1.3,1.4c-0.6,0.3-1.1,0.4-1.6,1c0-0.1,0-0.2,0-0.3c-0.3,0.6-0.5,1.1-0.3,1.8c-0.1-0.1-0.1-0.2-0.2-0.3 c0,0.1,0,0.3,0,0.4c0-0.1-0.1-0.1-0.1-0.2c0.1,1,0.1,1.7,0,2.7c0,0.4-0.6,0.5,0,0.9c0.4,0.2,0.7-0.3,1-0.4c0.8-0.2,1.4-0.5,2.3-0.7 c1.4-0.5,1.7-0.2,2.1,1.1c0.2-0.3,0.5-0.6,0.8-0.8c-0.1,0.4-0.3,0.7-0.6,1c0.2-0.1,0.3-0.2,0.5-0.4c-0.1,0.2-0.1,0.3-0.2,0.5 c0.5,0.2,0.5,2.1,1.5,0.9c0,0.1-0.1,0.1-0.1,0.2C86.9,71.3,90.8,66.1,89.6,64.4z M85.9,71.3c-0.4-0.2-1,0.2-0.7,0.8 c0.2,0.6,0.9-0.4,1.1-0.9C86.2,71.2,86.1,71.2,85.9,71.3z M24.6,44.3c0-0.2,0.2-0.3-0.1-0.5C24.5,44,24.6,44.2,24.6,44.3z M24.2,44.9c0.1,0.1,0.1,0.2,0.1,0.4c0.1-0.2,0.1-0.3,0-0.6C24.1,44.6,24.3,44.8,24.2,44.9z M24.4,43.9c-0.2,0-0.3-0.1-0.3,0.2 C24.3,44.1,24.4,43.9,24.4,43.9z M36.2,56.9c-1-0.3-1.6-1.5-2.7-1.1c0-0.7-0.8-0.9-1.2-0.6c0-0.4-0.4-0.5-0.5-0.8 c-0.1-0.1-0.1-0.7-0.2-1c-0.3-0.7-0.6-0.8-1.2-1.1c-0.6-0.3-0.6-0.2-1.1-0.8c-0.3-0.4-0.6-0.7-1-1c0.1,0,0.2-0.1,0.3-0.1 c-0.9-0.2-1.7,0.6-2.3-0.6c-0.4,0.3-0.4,0.8-0.6,1.2c0-0.3,0-0.7,0-0.9c0.4-0.6-0.1-0.2-0.5,0.1c-0.3,0.2-0.7,0.9-1,1 c0,0-1.6-0.3-1.6-0.3c-0.8-0.7,0.1-1.4-0.1-2.2c-0.2-0.8-1.1-0.3-1.6-0.5c0.2-0.3,0.3-0.7,0.3-1.1c0.1,0,0.1,0,0.1,0.1 c0.2-1.2,0.5-1.7-0.7-0.8c-0.6,0.5-1.3,1.5-1.8,0c-0.3-0.8,0-2.4,0.4-3.1c0.7-1.1,1.6-0.5,2.3-0.6c-0.1-0.7,1.4-0.4,1.6-0.3 c0.2,0.3,0.2,2.8,0.8,1.6c0.5-1-0.4-1.7,0.5-2.7c0.6-0.7,2-1.1,1.3-2.2c0.1,0,0.1,0,0.2,0.1c0-0.2,0-0.3,0.1-0.4 c0,0.4,0,0.4-0.1,0.8c0.3-0.4,0.3-0.4,0.3-0.9c0.1,0.1,0.1,0.1,0.1,0.2c0.2-0.3,0.4-0.5,0.4-0.7c0,0,0.4-0.1,0.6-0.1 c-0.1,0-0.3,0-0.5,0c0.4-0.2,0.8-0.2,1.1-0.4c-0.1,0,0,0-0.2,0c-0.1-0.9,1.4-1.5,1.9-1.4c-0.5,0.2-0.4,0.3-0.6,0.7 c0.5-0.1,1.4-0.5,1.9-0.9c0-0.1-0.1-0.3-0.1-0.4c-0.6,1.2-1.7-0.1-0.8-0.7c-0.7-0.6-1.3,0.5-2,0.8c0.5-0.5,1.1-1.2,1.7-1.3 c0.8-0.2,1.5,0.2,2.2-0.4c1.2-0.9,0.1-1.1-0.6-1.9c0.2-0.5-0.1-0.9-0.2-1.5c-0.5,0.5-1.8,1-1.1-0.3c-0.5,0-0.6-0.4-1.2-0.4 c-1,0-0.4,0.7-1.2,1.3c0.6,0.8-0.3,1.4-0.9,1.5c0.6,1.6-1.5,1.4-0.5-0.2c-0.8,0-1.4-1-2.2-0.7c0-0.6,0.1-0.4-0.3-0.7 c0.5-1.3,2.5-2.2,3.5-2.7c0.3-0.1,1.4-0.2,1.3-0.9c-0.2-1-1.3,0.4-1.7,0.6c0.1-0.2,0-0.2,0.1-0.5c-0.2,0-0.2-0.2-0.6,0 c0.1-0.1,0.1-0.2,0.2-0.3c-0.1,0-0.2,0-0.4-0.1c0.7-0.6-0.4-1-0.8-0.1c0.5,0.5-0.1,0.7-0.5,1c0.1-0.1,0.1-0.2,0.2-0.3 c-0.5-0.2-1,0.1-1.6,0c-0.4-0.1-0.7-0.4-1.2-0.1c0,0,0.1,0.1,0.1,0.1c-0.4,0.1-1.1,0.1-1.7,0c0.1-0.1,0.3-0.1,0.4-0.2 c-0.6-0.3-1.5-0.7-2.1-0.3c0.1-0.1,0.1-0.2,0.2-0.3c-0.4,0.3-0.9,0-1.4,0c-0.6,0.1-1.2,0.4-1.8,0.4c-0.6,0-2.5-0.4-2.7-0.6 c-1.3-0.2-2.7,0.3-4,0.8c0.3,0.2,0.3,0.4,0.4,0.8c-0.2,0-0.3,0-0.5,0c0.1-0.1,0.1-0.1,0.2-0.2c-0.4,0-0.9,0.2-1.3,0.3 c0.2,0.7,0.9,0.5,1.4,0.3c-0.3,0.5-0.9,0.4-1.5,0.6c-0.5,0.2-1.4,1.3-0.4,1.1c-0.1,0.1-0.1,0.3-0.3,0.5c0.2-0.1,0.3-0.1,0.5-0.1 c0,0.1,0,0.1-0.1,0.2c0.1,0,0.1-0.1,0.2-0.1c0,0.1,0,0.1,0,0.2c0.2-0.1,0.4-0.1,0.6-0.2c-1,0.9-2.2,1-3.2,1.7 c2.1-0.4,3.5-1.8,5.4-2.6c-0.3,0.1-0.7,0.4-0.8,0.8c0.8-0.2,1.2-0.4,1.9-0.4c0.8,0.1,1.3,0.9,2.1,0.8c-0.1,0.6-0.1,1.8,0.3,2.2 c-0.6,0.8,1.3,1,0.4,2c-0.2-1.2-0.9,1-1.2,1.6c-0.4,0.8-0.5,2-0.2,2.8c0.2,0.4,1.7,3,0.9,3.3c0.6,0.7,0.6,1.2,1,2 c0.6-0.7-1.1-2.5-0.6-3.6c0.4,0.2,0.8,1.8,1,2.3c0.2,0.4,0.6,1.1,0.8,1.6c0.1,0.7-0.2,0.6,0.2,1.3c0.2,0.4,0.9,0.7,1.3,0.9 c0.5,0.3,1,0.1,1.3,0.2c0.8,0.3,1.4,1.1,2.1,1.3c0,0-0.1,0-0.1,0c0.4,0.5,0.5,0.9,0.7,1.3c0.1-0.1,0.1-0.1,0.1-0.2 c0.4,0.6,0.9,1.2,1.4,1c-0.1-0.8,0.3-0.4,0.5-0.1c0.3,0.5,0.3,1.3,0.2,1.7c-0.2,0.7-1.6,1.6-0.9,2.5c0-0.1,0.1-0.1,0.1-0.2 c0,0.6-0.4,0.8-0.3,1.5c0.1,0.3,0.7,1.2,0.9,1.6c0.3,0.7,0.5,1.6,1,2.1c0.5,0.6,1.3,0.7,1.6,1.4c0.3,0.7,0.2,2,0.2,2.8 c0,1,0.2,1.8,0.2,2.7c0.1,1.2-0.5,3.5,0.3,4.4c0-0.2,0-0.3,0-0.5c0.3,0.3,0.2,0.4,0.3,0.9c-0.1,0-0.2-0.1-0.3-0.1c0,0.5,0,0.6-0.1,1 c0.1,0,0.3,0.1,0.4,0.1c-0.8,1.1,0.7,2.6,1.6,2.7c-0.1-0.5,0.1-0.6,0.6-0.6c-0.6-0.4-0.2-0.6-0.2-1c0-0.2,0.3-0.7,0.3-0.7 c0-0.2-0.3-0.5-0.3-0.4c0-0.1-0.3-0.3-0.3-0.6c0-0.2,0.4-0.2,0.4-0.2c0.1-0.5-0.2-0.7,0.3-1c0-0.1-0.1-0.1-0.1-0.2 c-0.8,0,0-0.5,0-0.4c0.1-0.3,0.5-0.3,0.1-0.9c1.8,0.4,1.2-1.1,0.8-2c1,0.9,1.4,0,1.9-1c0.6-1.3,0.3-2.4,1.5-3.2 c0.7-0.5,0.7-0.1,1.1-1c0.3-0.8,0.3-1.4,0.4-2.2C35.4,59.7,36.6,58.3,36.2,56.9z M24.2,26.2c-0.2,0-0.3-0.1-0.5,0 C23.9,26.6,23.9,26.3,24.2,26.2z M22.4,25.3c-0.2,0.1-0.4,0.2-0.5,0.3c0.4,0.1,0.8,0,1.2,0c-0.2,0-0.4,0.2-0.6,0.2 c0.5,0,1.7,0,2-0.5c-0.2,0-0.3,0-0.4,0c0-0.1,0-0.2,0.1-0.3c-0.4,0.1-0.3-0.1-0.4,0.4C23.3,25.5,22.8,25.2,22.4,25.3z M24.2,27.3 c-0.5-0.1-0.6-1.9-1.2-0.5c0-0.6-0.7-0.4-1.2-0.3c0.1-0.1,0.1-0.1,0.2-0.2c-0.5-0.1-1.1,0.2-1.5,0.5c0.2,0,0.4,0.1,0.7,0.1 c-0.2,0-0.4,0.1-0.6,0.1c0.3,0.2,0.8,0.1,1.2,0.2c-0.4,0-0.8,0.1-1.2,0.1C21.2,28.1,23.6,27.9,24.2,27.3z M24,24.9 c0-0.3-0.3-0.1-0.7,0C23.6,25,23.8,24.9,24,24.9z M21.6,25.4c0.4-0.1,0.9-0.1,1.2-0.5c-0.6,0-1.2,0.2-1.8,0.5 C21.2,25.4,21.4,25.4,21.6,25.4z M32.4,34.8c-0.1,0-0.2,0.2-0.3,0c0,0,0.1-0.1,0.1-0.1c-0.1,0-0.3,0-0.4,0c0.2-0.2,0.3-0.5,0.5-0.7 c-0.6,0.1-1.2,1.1-1.3,1.6c0.3,0,0.7,0,1,0.1c-0.1,0.1-0.1,0.1-0.2,0.2c0.1-0.1,0.4-0.2,0.5-0.3c0,0.1,0,0.2-0.1,0.4 c0.4,0,0.5-0.3,0.4-0.7c-0.1,0-0.1,0-0.2,0.1c0-0.1,0.1-0.2,0.1-0.3C32.6,34.9,32.5,34.9,32.4,34.8z M14,35c0.7,0.6,0.5-0.1,0.2-0.5 C13.7,34.1,13.5,34.6,14,35z M19.6,27.1c0.8-0.1,1.5-0.7,2.3-0.8c-0.9-0.9-1.9,0-2.6,0.5C19.5,26.8,19.5,27,19.6,27.1z M27.7,29.4 c-0.8-0.6-0.7-0.5-1.6,0.2c0.1,0,0.4,0.2,0.3,0.2C27,29.4,27.6,29.7,27.7,29.4z M13.3,33.1c-0.2,0.2-0.3,0.4,0,0.7 c0.1-0.2,0.2-0.5,0.3-0.7C13.4,33.1,13.4,33.1,13.3,33.1z M27.5,30.1c0.1,0,0.1,0.3,0.2-0.1C27.6,30,27.6,30.1,27.5,30.1z M29.8,36 c-0.1,0,0-0.3-0.2-0.1c0.3,0.2,0.2,0.2,0.6,0.1C30.1,36.1,29.9,36.1,29.8,36z M26.7,30c0.2,0,0.3,0.1,0.6-0.2 C27,29.8,26.9,29.9,26.7,30z M30.5,35c-0.2-0.2-0.3-0.3-0.6-0.3C30.1,34.9,30.3,34.9,30.5,35z M27,25.3c0,0.2,0.1,0.2,0,0.5 c0.7,0.2,2.2,0.4,2.7-0.2c-0.7-0.3-1.4,0.1-2.1-0.2c0,0,0.1-0.1,0.1-0.1c-0.4-0.2-0.8-0.3-1.3-0.1C26.7,25.3,26.8,25.3,27,25.3z M26.8,24.9c0.2,0,0.3,0,0.5,0C27.2,24.8,26.9,24.9,26.8,24.9z M27.5,24.4c0.1,0,0.2,0,0.4,0c-0.1,0.1-0.2,0.1-0.3,0.2 c0.6,0.4,1.2,0,1.8-0.2c-0.5-0.6-1.3-0.6-2-0.2C27.3,24.4,27.4,24.2,27.5,24.4z M26.3,25.8c0.2,0,0.3,0.1,0.5-0.1 C26.6,25.6,26.1,25.4,26.3,25.8z M27,24.8c-0.1-0.2-0.1-0.3-0.5,0C26.8,24.9,26.8,24.7,27,24.8z M29.7,26.4c0.1,0,0.3,0,0.5,0 c-0.2-0.3-0.6-0.4-0.9-0.2C29.4,26.5,29.4,26.4,29.7,26.4z M26.9,26c-0.5-0.1-0.9,0.1-1,0.7c0.5-0.1,1-0.3,1.4-0.6 C27.1,26.1,27,26,26.9,26z M31.5,27.3c-0.4-0.3-0.7-0.5-1.2-0.4c-0.2-0.6-0.9-0.4-1.3-0.2c0.3-0.8-0.6-0.5-1-0.2 c0-0.1,0-0.1-0.1-0.2c0.1-0.1,0.2-0.1,0.3-0.2c-0.6,0-1.1,0.2-1.4,0.8c0.1,0,0.2,0,0.3,0C27.1,27,27,27,26.9,27.1 c0.6,0.3,2.7,0.1,2.5,0.6c0.8,0.1,0.7,0.4,0.2,0.9c-0.3,0.3-0.9,0.1-1.3,0.6c0.5,0.2,0.9-0.2,1.4,0.3c0,0-0.1,0.1-0.1,0.1 c0.4,0.3,0.8,0.5,1.2,0.5c-0.1-0.2-0.2-0.5-0.4-0.7c1.4,1.5,0.5-0.9,0.4-0.7c0.3-0.6,0.9,0.8,1.6-0.4c-0.5-0.1-0.8-0.5-1.3-0.6 c0.2-0.1,0.3-0.1,0.5-0.2C31.6,27.5,31.5,27.4,31.5,27.3z M25.7,24.7c0.2,0.1,0.4,0.1,0.6,0.1c-0.1-0.4-0.5-0.5-0.9-0.3 c0.1,0,0.1,0,0.2,0.1c-0.1,0-0.2,0.1-0.3,0.1C25.4,24.7,25.5,24.7,25.7,24.7z M29,24c0.5,0.1,0.9,0.1,1.4,0.1 c-0.3,0.1-0.7,0.1-1,0.1c0.1,0.2,0,0.1,0.2,0.3c-0.2,0.1-0.5,0.2-0.8,0.3c0.2,0.1,0.3,0.2,0.4,0.3c-0.4-0.2-0.8,0-1.1,0.3 c0.7,0.1,1.9,0.3,2.5-0.2c-0.1,0-0.2,0-0.4,0c0.4-0.3,1-0.4,1.2-0.7c-0.1,0-0.2,0-0.3,0c0.9,0,1.8-0.4,2.7-0.6c-0.1,0-0.3,0-0.4,0 c0.4-0.1,0.9-0.1,1.3-0.3c-1.6-0.4-4.4-0.4-5.9,0.3C28.9,23.8,28.9,23.9,29,24z M29.5,28.2c-0.2-0.3-0.3-0.3-0.5,0.2 C29.3,28.4,29.4,28.3,29.5,28.2z M24.4,24.6c-0.2,0-0.4-0.1-0.6,0.1C24,24.7,24.2,24.6,24.4,24.6z M25,27.4c-0.2,0-0.4,0-0.7,0.2 c0.3,0.2,0.6,0.2,0.9,0.1C25.2,27.4,25.1,27.5,25,27.4z M24.4,26.5c0.4,0.5,0.9,0.5,1.3,0c-0.1,0-0.2-0.1-0.2-0.1 c0.2-0.1,0.2-0.1,0.3-0.3c-0.4,0-0.9-0.1-0.9,0.3C24.7,26.4,24.6,26.5,24.4,26.5z M25.3,25.7c0.4,0.2,0.9-0.1,0.9-0.5 c-0.4,0-0.8,0-1.1,0.4C25.5,25.4,25.3,25.7,25.3,25.7z M78.1,46.7c-0.7,0.3-0.2,0.9,0,0.7C78.4,47,78.4,46.8,78.1,46.7z M24.7,46.8 c0.2,0,0.3,0,0.4-0.2c-0.8-0.5-2-1.9-3-0.7c0.3-0.1,0.6-0.2,0.9-0.3c0,0-0.1,0.1-0.1,0.1c0.6,0.3,1,0.3,1.4,0.8 c-0.1,0.1-0.1,0.2-0.2,0.2C24.3,46.7,24.5,46.8,24.7,46.8z M55.7,40.5c-0.1,0.1-0.2,0.1-0.4,0.1c0.4,0.2,0.3,0.1,0.6-0.2 C55.9,40.4,55.8,40.4,55.7,40.5z M49.5,32.8c0.1-0.4,0.2-0.6-0.3-0.4C49.2,32.7,49.3,32.7,49.5,32.8z M48.9,38.1 c0-0.3,0.1-0.4,0-0.7C48.6,37.7,48.8,37.8,48.9,38.1z M45.1,32.6c0.1-0.1,0.1-0.3,0.2-0.1c0,0.1,0.4,0.4,0.4,0.6 c0,0.4-0.6-0.1-0.3,0.6c-0.1,0-0.2,0.1-0.3,0.1c0.1,0,0.3,0.2,0.5,0.2c-0.2,0.1-0.4,0.3-0.6,0.5c0.7,0,1.9,0,1.9-1 c-0.6-0.2-0.6-1-1.2-1.2c0.2-0.2,0.2-0.5,0.3-0.6c-0.2,0-0.3,0-0.5,0c0.1-0.1,0.2-0.3,0.3-0.4C45,31.2,44.9,32,45.1,32.6z M53.3,40.5c-0.2,0-0.2,0.1-0.4-0.1c0,0.1,0,0.1,0,0.2c0.3,0.1,0.5,0.2,0.8,0C53.5,40.5,53.5,40.5,53.3,40.5z M41.5,27.3 c-0.3,0-0.6,0-0.9,0c0-0.1,0.2-0.4,0.2-0.4c0.3,0.3,0.4,0.3,0.8,0.3c-0.2-0.3-0.2-0.4-0.6-0.6c0.1,0,0.3,0,0.5,0 c-0.1-0.1,0-0.2-0.2-0.4c0.3,0,0.5-0.1,0.7-0.2C42,26,42,26,41.9,26c0.2,0,0.3,0,0.5,0c-0.1-0.1-0.2-0.2-0.2-0.3 c0.3-0.2,0.3-0.2-0.1-0.5c0.2,0,0.5-0.1,0.7-0.1c-0.3-0.4-0.2-0.7,0.3-0.9c-0.2,0-0.3,0-0.5,0c0.5,0,1-0.2,1.6-0.3 c-0.6-0.3-1.5-0.1-2.1,0c0.1-0.1,0.2-0.1,0.2-0.2c-0.6-0.1-1.3-0.1-1.9-0.1c0.7,0,1.5,0.1,2.2-0.1c-1.4-0.2-3.8-0.7-5,0.1 c0.1,0,0.3,0.1,0.4,0.1c-1.6-0.3-3.3-0.2-4.8,0.4c0.2,0,0.3,0.1,0.5,0.1c-0.6,0.3-1.4,0.1-1.9,0.5c0.4,0.1,0.8,0.2,1.2,0.2 c-0.3,0-0.7,0-1,0.1c0.2,0.2,4.1,0.7,2.5,1.7c0.3,0.1,0.5,0.2,0.8,0.4c-0.9-0.5-1,0.9,0,0.2c-0.6,1-1.2,0.7-0.8,2.1 c0.2,0.7,0.5,0.9,0.9,1.1c0.7,0.4,0.6,0.2,1.1-0.4c0.1-0.1,0.4-0.9,0.6-1.1c0.4-0.3,0.8-0.2,1.1-0.4C39.3,28.2,40.4,27.9,41.5,27.3z M25.3,47.4c0.3,0.1,0.4-0.1,0.6,0.3c0.2-0.4,0.6-0.3,0.9-0.4c-0.3-0.4-0.9-0.7-1.4-0.4c0.2,0.2,0.1,0.2,0.3,0.4 c-0.2,0-0.3,0.1-0.6,0C25,47.6,25.1,47.4,25.3,47.4z M80.8,58.3c0.1,0,0.2-0.1,0.3-0.1C81,58,80.7,58,80.5,58.4 C80.6,58.4,80.7,58.3,80.8,58.3z M82.5,56.6c-0.2-0.4-0.3-0.7-0.5-1.1c0.2-0.1,0.3-0.3,0.5-0.3c0-0.1,0-0.1,0-0.2 c-0.4,0.2-1.4,0.1-0.8-0.4c0.5-0.4,1.2,0.5,1.3-0.5c-0.4,0.6-0.9,0-1.3,0.2c-0.3,0.2-0.5,1.1-0.5,1.5c0,0,0.3,1.2,0.2,1.2 c0.4,0.2,0.2-0.9,0.4-1.2c0,0.4,0.1,0.6,0.2,0.9c0.1-0.1,0.2-0.1,0.3-0.2c-0.1,0.3,0,0.3,0,0.5C82.5,56.9,82.4,56.8,82.5,56.6z M78.5,55.3c0.1,0.8,1.5,1.1,1.9,1.1c0.1-0.7,0.3-1.8,0.9-2c-0.6-0.8-0.4-1.3,0-1.8c-0.4-0.2-0.5-0.6-0.8-0.5 c-0.3,0.1-0.6,0.9-0.8,1.1C79.1,53.9,77.9,54,78.5,55.3z M85.8,57.1c-0.1,0.1-0.2,0-0.2,0.5C85.8,57.4,85.7,57.2,85.8,57.1z M83.6,56c-0.1,0-0.2,0-0.3,0C83.6,56.5,83.5,56.1,83.6,56z M81.6,58.9c-0.1-0.2-0.1-0.4-0.5-0.3C81.3,58.8,81.4,58.8,81.6,58.9z M82.3,58.2c-0.1-0.2-0.5-0.1-0.8,0.1C81.7,58.4,82,58.3,82.3,58.2z M78.7,58c0.5,0.1,1,0.2,1.5,0.1c-0.6-0.3-2.6-1.5-3-0.6 C77.7,57.7,78.2,57.8,78.7,58z M77.4,56.5c0.3-1-2-4.1-3.1-3.9c0.4,0.9,1,1.6,1.5,2.5C76,55.4,77.5,58.3,77.4,56.5z M84.2,56.1 c0.2,0.1,0.3,0,0.5,0.2c-0.2-0.5-0.6-0.6-0.9-0.2C84,56.1,84.1,56.1,84.2,56.1z M83.9,55.1c0.1-0.4,0.3-0.8-0.1-1.2 C83.7,54.3,83.7,54.7,83.9,55.1z M82.7,58.8c0.2-0.3,0.6-0.5,0.9-0.7c-0.5,0-1,0.2-1.2,0.8C82.5,58.9,82.6,58.9,82.7,58.8z M44.1,33.6c-0.1,0.1-0.1,0.3-0.2,0.4c0.4,0.1,1.4-0.5,1.1-1C44.7,32.3,44,33,44.1,33.6z M41.8,29.6c0.5,0.1,1.1-0.1,1.5-0.5 c0-0.1-0.2-0.4-0.2-0.5c-0.6,0.1-1.9-0.2-2.3,0.3c0.2,0,0.3,0.1,0.5,0.1c-0.1,0-0.2,0.1-0.4,0.2c0.2,0.1,0.3,0.1,0.5,0.2 c-0.1,0.1-0.2,0.1-0.2,0.2C41.4,29.5,41.6,29.5,41.8,29.6z M48.7,38.5C48.8,40.2,49,37.2,48.7,38.5z M50.5,39.4 c-0.2,0-0.4,0.1-0.6,0c0.1,0.3,0.4,0.5,0.7,0.6C50.7,39.5,50.6,39.5,50.5,39.4z M24.1,47.3c-0.1,0.1-0.2-0.1-0.2,0.1 c0.3,0.2,0.3,0.2,0.6,0.1C24.4,47.3,24.3,47.4,24.1,47.3z M70,51c-0.1-0.1-0.1-0.1-0.2-0.2C69.3,52.7,70.9,52.3,70,51z M61,60.2 c0-0.2-0.1-0.4-0.2-0.6c-0.1,0.3-0.3,0.5-0.4,0.7c-0.1,0.8-0.9,0.8-1.1,1.4c-0.2,0.4,0.1,0.7,0,1.1c-0.1,0.4-0.3,0.6-0.4,1 c-0.1,1.2,0.5,1.5,1.1,0.7c0.5-0.7,0.9-2.6,0.9-3.5c0,0.1,0.1,0.2,0.1,0.2C61.1,60.9,61,60.6,61,60.2z M74.3,48.1 c-0.9,0.8-1-2.4-2-2.6c0,0.2,0,0.2,0,0.4c-0.3-0.1-0.5,0-0.9,0.1c0.1,0.9-1.3,1.5-1.5,2.2c-0.2,0.6-0.2,2.1-0.3,2.7 c-0.1,0.1-0.3,0.4-0.5,0.5c-1-1.2-1.5-3.8-1.8-5.4c-0.6,0.6-1.1-0.6-1.6-1c-0.5-0.5-0.4-0.4-1.1-0.5c-0.5-0.1-0.9,0.1-1.3-0.1 c-0.4-0.2-0.5-0.6-0.8-0.7c-0.3-0.1-0.5,0.2-1,0c-0.7-0.3-0.8-1.5-1.5-1.1c0.1,0.9,0.8,1.3,1,2.1c0-0.2,0.1-0.4,0.1-0.5 c0.1,1.3,1,0.8,1.4-0.1c-0.1,0.9,0.5,0.7,0.8,1.1c0.4,0.8,0.2,0.6-0.1,1.2c-0.4,1-0.6,1.2-1.5,1.7c-0.6,0.4-2,1.9-2.6,1.1 c-0.3-0.4-0.1-0.9-0.2-1.3c-0.2-0.5-0.7-1-0.9-1.4c-0.4-0.8-1.8-3-1.6-3.7c0,0.3-0.2,0.5-0.2,0.7c-0.2-0.3-0.4-0.5-0.5-0.9 c0.1,0.8,0.6,1.5,0.9,2.2c0.3,0.7,0.4,1.4,0.7,2.1c0.3,0.7,2,2.5,1.7,3c0.5,0.9,1.8,0.2,2.4-0.1c0.1,3.4-3.7,4.9-3.4,7.8 c0.1,1.4,0.7,2.7-0.3,3.9c-0.7,0.8-1,0.7-1.1,1.7c0,0.5,0.2,0.8-0.1,1.3c-0.1,0.2-0.6,0.3-0.7,0.5c0,0.1,0,0.5-0.1,0.7 c-0.2,0.5-0.5,1.1-0.9,1.5c-0.5,0.6-0.9,0.8-1.4,1c-0.2,0.1-1.4,0.4-1.5,0.4c-0.6-0.2-0.2-0.7-0.3-1.2c-0.2-0.8-0.6-1.4-0.8-2.2 c-0.2-0.9-0.2-1.6-0.5-2.5c-0.3-0.8-0.5-1.3-0.2-2.2c0.3-1.4,0.5-2.2,0.1-3.5c-0.3-1-0.9-1.5-0.9-2.5c0-0.8,0.3-1.3-0.2-1.9 c-0.9,0.6-1.1-0.8-2.2-0.5c-0.7,0.2-1.9,0.8-2.6,0.6c-1.5-0.3-2.2-3.1-2.8-4.2c0.8-0.8,0.2-2.2,0.4-3c0.1-0.4,0.4-1.2,0.6-1.5 c0.4-0.6,0.9-0.7,1.2-1.3c0.5-0.8,0.3-1.3,1-2c0.8-0.9,0.3-0.3,1.4-0.5c0.9-0.1,2.7-1.4,3.4-0.6c0.1,0,0.2-0.1,0.2-0.1 c-0.2,0.8-0.3,1.2,0.3,1.7c0.5,0.4,1.7,1.1,2.2,0.8c0.1,0,0-0.6,0.5-0.7c0.2-0.1,0.7,0.4,0.9,0.5c0.5,0.2,1.7-0.1,1.9,0.3 c0.9,0.2,1-1.5,1-2.3c-0.6,0-1.4,0.3-1.9,0.1c-1.2-0.5-0.9-1.5,0-1.9c0.4-0.2,1.1-0.3,1.6-0.3c0.4,0,1,0.7,1.4,0.3 c0.6-0.6-0.9-1.3-1.3-1.6c0.3-0.4,0.2-0.2,0.2-0.5c0.1-0.1,0.2-0.1,0.4-0.2c-0.4-0.1-1.6,0.5-0.6,0.6c-0.4,0.4-0.8,0.5-1.1,0.1 c0.1-0.1,0.2-0.1,0.3-0.2c-1-0.9-1.9,1.4-1,1.8c-0.2,0.1-0.5,0.3-0.7,0.5c-0.2-0.4-0.3-0.3-0.7-0.2c0.1,0.1,0.1,0.1,0.2,0.2 c-0.3-0.1-0.2,0.1-0.4-0.1c0,0.5,0.2,0.7,0.4,1.1c-0.1,0-0.2-0.1-0.3-0.1c0.1,0.2,0.1,0.2-0.1,0.2c0,0.1,0.1,0.2,0.1,0.4 C52,40,52,38.4,51.7,37.9c-0.3-0.5-1.4-1.3-1.6-1.2c-0.1-0.2,0-0.2,0-0.3c-1.3,0,1.2,2,1.3,2.3c-0.7-0.5-0.1,0.3-0.7,0.8 c0.3-1-0.8-1.3-1.3-1.8c-0.6-0.6-0.2-0.5-0.9-0.6c-0.5-0.1-1.1,0.5-1.3,0.7c-0.8,0.6-0.7,1.7-1.5,2.2c-0.8,0.5-1.1-0.4-1.8-0.1 c-0.1-0.5-0.2-2.3,0.1-2.6c0.4-0.5,1.5,0.4,1.9-0.1c0.7-0.8-0.5-1.5-0.8-2c0.3,0,0.5-0.1,0.8,0c0-0.1-0.1-0.3-0.1-0.4 c0.5,0.3,0.9-0.3,1.2-0.6c0.3-0.3,0.8-0.7,1-0.9c0.1-0.2,0.3,0.2,0.4-0.1c0,0-0.1-0.3-0.1-0.4c0.2-0.4-0.2-0.8,0.5-1 c0,0.1,0.1,0.4,0.1,0.5c-1.1,0.9,1.1,0.8,1.5,0.7c0.6-0.1,0.7,0.1,1.1-0.3c0.2-0.2-0.2-1.4,0.7-0.6c0-0.2,0-0.3,0-0.5 c-0.2-0.1-0.1-0.1-0.3-0.3c0.5-0.2,0.9,0,1.3-0.3c-0.6-0.4-1.5,0.5-1.9-0.3c-0.4-0.7,0.2-1.2,0.8-1.5c-0.5-0.8-0.9,0.1-1.2,0.5 c-0.7,0.9-0.3,0.8-0.4,1.8c0,0.2-0.6,1.4-0.9,1.3c-0.4-0.1-0.7-1.2-1-1.4c-0.3-0.1-1.5,0.8-1.2-0.8c0.1-0.6,1.1-1,1.6-1.5 c1-1.1,2.6-2.5,4.1-1.6c-0.1,0-0.2,0.1-0.3,0.1c0.4,0.2,2.3,0.3,2.6,0.9c0.4,1-1.2,0.3-1.6,0.4c0.5,0.3,0.5,0.9,1.1,1 c-0.1-0.1-0.1-0.2-0.2-0.3c0.2,0,0.6,0,0.9,0c-0.1-0.1-0.1-0.2-0.2-0.3c0.3-0.3,0.6-0.4,0.9-0.2c0-0.3-0.1-0.6-0.3-0.9 c0.4,0,0.6,0.1,0.8,0.3c-0.1,0-0.2,0-0.3,0c0.4,0.6,1.1-0.3,1.9-0.4c-0.1,0.1-0.1,0.1-0.2,0.2c0.5,0,1.2-0.1,1.6-0.3 c-0.1-0.1-0.2-0.1-0.3-0.2c0.6-0.2,1.5,0.2,2.1,0.5c0-0.1,0.1-0.1,0.1-0.2c-0.7-0.3-1.2-1.5-0.2-1.4c0.5,0,1.4,1.7,1,2.2 c0.4,0,0.5-0.1,0.6-0.5c-0.4-0.4-0.6-0.8-1-1.2c0.1-0.1,0.2-0.1,0.3-0.2c-0.1-0.1-0.1-0.2-0.2-0.2c0.2,0.2,0.4,0.4,0.6,0.6 c-0.1-0.1-0.1-0.2-0.2-0.2c0.4-0.2,0.8-0.2,1.2,0c-0.3-0.2-0.3-0.4-0.5-0.6c0.4-0.1,0.9-0.1,1.3-0.1c-0.1-0.1-0.2-0.1-0.3-0.2 c0.6-0.7,1.8-0.5,2.7-0.6c0.1-0.4,0.5-0.5,0.9-0.3C68.1,25,68,25,67.9,25c0.7,0.2,1.8-0.1,2.3,0.6c-0.2,0.1-0.5,0.3-0.7,0.4 c1.1,0.1,2.1,0.5,3.2,0.4c-0.1-0.1-0.1-0.2-0.2-0.2c1.1,0,1.5,0.7,2.5,1c0-0.1-0.1-0.2-0.1-0.4c0.6,0.2,1.2,0.1,1.8,0.1 c-0.1-0.1-0.3-0.2-0.4-0.3c0.5-0.3,1.7-0.1,2.3,0.1c0.7,0.2,1.4,0.2,2.1,0.4c1.1,0.2,2.5,0.9,3.6,0.7c-0.2-0.1-0.3-0.2-0.5-0.4 c1.8,0.3,2.5,0.3,3.9,1.8c-0.2,0-0.2,0.1-0.5,0.1c0.4,0.2,0.9,0.4,1.2,0.8c-0.6-0.2-1.3,0.2-1.3,0.9c-0.5-0.4-1.1,0-1.6,0 c0,0.9,0.6,0.7,1,1.4c-0.1,0-0.1,0-0.2,0c0.1,0.2,0.2,0.3,0.3,0.5c-0.1,0.1-0.2,0.1-0.3,0.2c0.1,0.1,0.1,0.3,0.2,0.4 c-0.1,0-0.2,0.1-0.3,0.1c0.2,0.4,0,0.4,0,0.7c-0.7-0.7-1.6-1.6-1.8-2.6c0.5-0.2,1-1.7,0.2-1.7c0.2,1-0.4,0.2-0.7,0.3 c-0.4,0.2-1.1,0.3-0.3,0.9c-0.6,0.3-1.3-0.1-2,0c-1.2,0.1-1.2,0.4-1.8,1.7c1.2,0.2,2.2,0.4,2.5,2.1c0.1,0.6,0.1,1.6-0.2,2.1 c-0.4,0.5-0.6,0.3-0.9,0.6c0,0-0.4,0.9-0.4,0.9c0.1,0.5,0.3,0.4,0.6,0.9c1.1,1.9-0.9,1.2-0.5,0.3c-0.2-0.2-0.7-0.8-0.7-0.8 c-0.4-0.2-0.5-0.6-1.1,0c0.4-1.3-0.9-0.4-0.9,0c0,0.9,1.3,0.4,1.6,0.8c-1.4,0.4,0.5,2.1,0.6,2.8c0.2,1.5-0.7,2.5-1.6,3.1 c-0.3,0.2-0.4,0.3-0.8,0.4c-0.1,0,0.1,0.4-0.1,0.4c-0.1,0-0.2-0.3-0.2-0.3c-0.1,0-1-0.5-1,0.7c0,0.8,1.1,1.3,1.3,2.1 c0.2,1.1-0.4,1.4-1,2.1c0-0.5-0.9-1.6-1.4-1.6c0-0.1,0-0.2,0-0.3c-0.1,0-0.2,0-0.3,0c0,0.6-0.1,1.2,0,1.7c0.1,0.4,0.5,0.7,0.7,1.1 c0.4,0.8,0.5,1.3,0.8,2.1c-1.2-0.2-1.1-2-1.8-2.8c0,0.1,0,0.2,0,0.2C75.1,51,75,47.7,74.3,48.1z M53.6,51.4 c-0.1-0.1-0.1-0.1-0.2-0.2C53.5,51.3,53.5,51.4,53.6,51.4z M61.2,39.7c-0.1-0.7-0.4-0.9-0.5-1.5c0.3,0.1,0.3,0,0.5,0 c-0.2-0.4-0.5-0.6-0.5-0.1c-0.1-0.7-0.6-0.8-0.9-1.4c0.1,0,0.2,0,0.3,0c0.2-0.4-0.1-0.3,0.4-0.3c0.1-1-1-0.7-1.3-0.2 C58.7,37,59.4,38,60,38.5C59.1,39.1,60.4,40.4,61.2,39.7z M50.4,24.2c0.4,0.2,1,0.2,1.5-0.1c-0.6-0.2-1.4-0.2-2-0.1 C50.1,24.2,50.2,24.2,50.4,24.2z M51,25c0.1,0,0.3-0.1,0.4-0.1c-0.3-0.1-0.5-0.1-0.8-0.1c0.1,0.3,0.1-0.1,0,0.2 C50.8,24.9,50.9,24.9,51,25z M49.1,24.8c0.1,0,0.2,0.1,0.3,0.1c-0.1,0-0.1,0.1-0.2,0.1c0.7,0.5,0.8-0.4,1.5-0.5 c-0.9-0.3-1.4-0.2-2.2-0.2C48.7,24.5,48.9,24.7,49.1,24.8z M27.1,47.3c0.1,0.1,0,0.4,0.4,0.1C27.4,47.3,27.3,47.3,27.1,47.3z M55.6,24.1c0.3,0.1,0.6,0,0.9-0.1c-0.5,0-0.8,0-1.3,0C55.5,24,55.7,24.2,55.6,24.1z M57.7,26.9c0.4,0.2,0.9,0.4,1.4,0.3 c-2-0.4,1.3-1.7,1.6-1.9c-0.7-0.3-1.8,0.1-2.5,0.5c-0.1,0.2,0,0.1-0.3,0.4c0.1,0,0.1,0,0.2,0C57.7,26.4,57.7,26.6,57.7,26.9z M65.1,24.4c0.5,0.1,1,0.2,1.5,0.2c-0.4-0.6-1.5-0.9-2.1-0.4C64.7,24.1,64.8,24.3,65.1,24.4z M75.7,25.8c0.3-0.1,0.7-0.1,1.1-0.1 c-0.3-0.5-1.3-0.5-1.8-0.4C75.2,25.7,75.4,25.8,75.7,25.8z M67.6,24.6c-0.5-0.2-0.9-0.4-1,0.2C67,24.8,67.5,24.8,67.6,24.6z M76.6,26.1c-0.2,0.1-0.2,0-0.3,0.2c0.3,0.1,0.6,0.1,0.8,0.1C77,26.2,76.8,26.1,76.6,26.1z M5,29.1C5,29.1,5,29.1,5,29.1z M7.7,27 c-0.2-0.1-0.3-0.2-0.6,0.1C7.3,27.1,7.5,27,7.7,27z M82.3,33.9c0.6,0.5,0.9,1.6,1.4,2.3c0-0.1,0-0.2,0-0.3c0.1,0.1,0.2,0.2,0.3,0.2 c-0.3-0.4-0.7-0.7-0.7-1.2c0.2,0,0.3,0.1,0.5,0.1c-0.6-0.6-1.2-1.8-1.8-2C82.1,33.3,82.2,33.4,82.3,33.9z M5.5,28.8 c0,0,0.3,0.1,0.5,0.1c0.1,0.8,1.1-0.1,1.7-0.2c-0.2-0.5-0.7-0.4-1-0.2c0.1-0.1,0.2-0.1,0.2-0.2C6.4,27,5.6,28.5,5,29.1 C5.2,28.9,5.7,28.4,5.5,28.8z M77.6,25.8c0.2,0,0.3,0.1,0.5-0.1c-0.3-0.1-0.7-0.1-1.1-0.1C77.2,25.7,77.3,25.7,77.6,25.8z M85.8,27.1c-0.1-0.1-0.2-0.2-0.3-0.2c0,0-0.1,0.1-0.1,0.1C85.6,27.1,85.7,27,85.8,27.1z M28.5,50.6c0,0,0.1,0.3,0.2-0.2 C28.6,50.3,28.5,50.6,28.5,50.6z M7.1,29.7c-0.3-0.1-0.4-0.2-0.7,0C6.6,29.8,6.8,29.7,7.1,29.7z M9.2,31.6c-0.3,0.1-0.5,0.1-0.5,0.5 c0.2-0.1,0.5-0.2,0.7-0.3C9.3,31.5,9.3,31.7,9.2,31.6z M6.4,30.8c0.2,0,0.3,0.3,0.4,0C6.7,30.7,6.5,30.8,6.4,30.8z">
				<animateTransform attributeName="transform" type="translate" repeatCount="indefinite" dur="2s" keyTimes="0;1" values="0 0;100 0"></animateTransform>
			  </path>
			</g>
			</svg>
